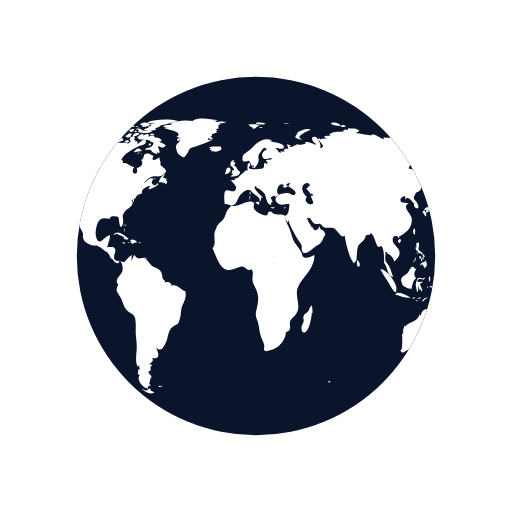
t = 0.00 s
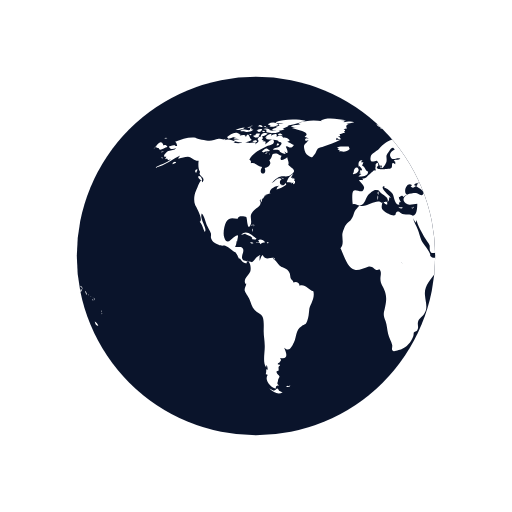
t = 0.50 s
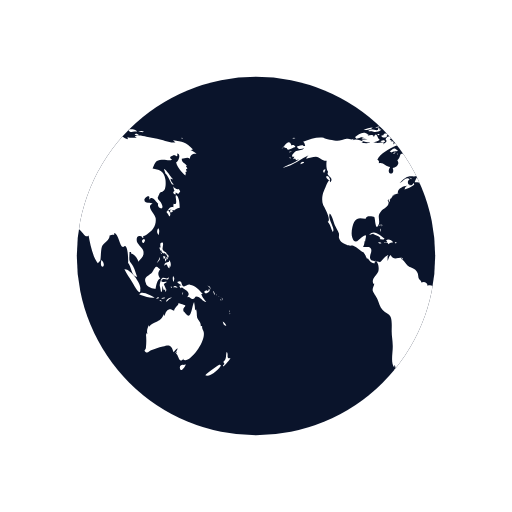
t = 1.00 s
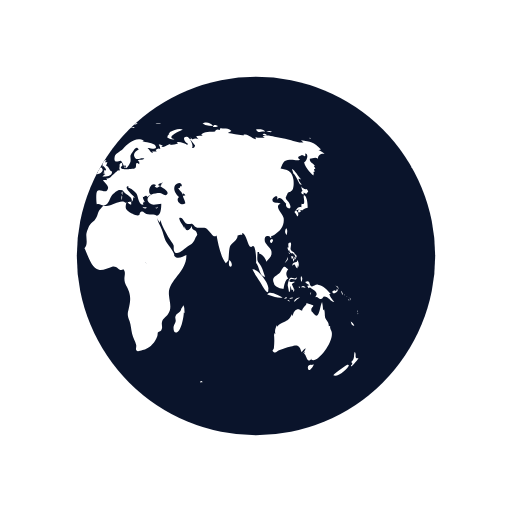
t = 1.50 s

The animated SVG that drew these frames (rendered in a browser with its animation timeline set to each time). Animation: 2 SMIL elements (animateTransform=2); one cycle of 2.00 s, repeats indefinitely.

<?xml version="1.0" encoding="utf-8"?>
<svg xmlns="http://www.w3.org/2000/svg" xmlns:xlink="http://www.w3.org/1999/xlink" style="margin: auto; background: none; display: block; shape-rendering: auto;" width="160px" height="160px" viewBox="0 0 100 100" preserveAspectRatio="xMidYMid">
<defs> <clipPath id="ldio-9wy6vwmk7jt-cp"> <circle cx="50" cy="50" r="35"></circle> </clipPath> </defs>
<circle cx="50" cy="50" r="35" fill="#0a142b"></circle>
<g clip-path="url(#ldio-9wy6vwmk7jt-cp)">
  <path transform="translate(-32.0059 0)" fill="#ffffff" d="M64.4,74.4c0.3,0.3,0.2,0.3-0.3,0.3C64.1,74.3,64.2,74.5,64.4,74.4z M31.4,75.4c-0.2,0.1-0.3-0.2-0.5,0.1c0.3,0.2,0.6,0.1,0.8-0.1C31.6,75.2,31.6,75.4,31.4,75.4z M84.9,36.9c-0.3,0.2-0.8-0.1-1.1-0.5 c0.1,0.2,0.1,0.6,0.3,0.9c-0.5,0.2-0.2,0.6,0.2,0.7c0-0.1,0-0.3,0-0.4c0.2,0.1,0.4,0.2,0.5,0.3c0.2-0.2,0.2-0.3,0.4-0.5 C85.1,37.2,85,37,84.9,36.9z M85.1,40.6c0-0.6-0.1-2.1-0.6-2.4c-0.6-0.4,0.5,2.1-0.6,1.6c0,0.2-0.1,0.5,0,0.7 c-0.8-0.3-0.9,0.5-1.4,0.9c0.3,0.3,0.4,0.6,0.6,0.9c0.3-0.4,0.2-0.9-0.3-1.2c0.2,0,0.4-0.2,0.6-0.2c0.2,0,0.6,0.2,0.6,0.2 C84.2,41,84.5,40.7,85.1,40.6z M83.7,41c-0.4-0.1-0.7,0.2-0.3,0.6c0.2-0.4,0-0.1,0.3-0.2C83.8,41.2,83.6,41.1,83.7,41z M93.5,62.8 c0.1,0.5,0.3,0.9,0.7,0.8C94.1,63.3,93.8,63,93.5,62.8z M93,71.2c-0.1-0.1-2.5,1.6-2.9,2.1c0.8,0.5,2.9-1.2,3.1-2.1 C93,71.5,92.9,71.2,93,71.2z M95,69.9c-0.4,0.2-0.6,0-0.5-0.4c0,0.1-0.1,0.2-0.1,0.3c0.1-0.5,0.1-0.8-0.1-1.1 c-0.3,0.7,0.1,1.4-0.7,2c0.3,0.3,0.3,0.4-0.1,0.7c0.1,0,0.1,0.1,0.1,0.2C93.9,71.3,95,70.2,95,69.9z M82,50.6 c0.2-0.2,0.3-0.2,0.3-0.5c-0.1,0-0.3-0.1-0.4-0.1C81.9,50.2,81.9,50.4,82,50.6z M82.4,50.6c-0.3-0.4-0.2,0.1-0.1,0.5 c0.2-0.3,0.3-0.5,0.2-0.9C82.5,50.4,82.4,50.5,82.4,50.6z M82.8,49.7c-0.1,0-0.2,0-0.3,0c0,0.1,0.2,0.4,0.2,0.5c-0.1,0-0.1,0-0.2,0 c0.1,0.2,0.1,0.3,0.2,0.5c0.1-0.2,0.1-0.2,0-0.5c0.1,0,0.2,0.1,0.2,0.1C83,50.1,82.9,49.9,82.8,49.7z M81,51 c0.2-0.3,0.3-0.4,0.2-0.8c-0.1,0.5-0.4,0.8-0.6,1.2C80.8,51.3,80.9,51.1,81,51z M81.2,48.6c0.1,0.2,0.1,0.5,0.3,0.3 c0,0.4,0.3,0.6,0.6,0.6c0,0,0-0.1,0.1-0.1c0.1,0.2,0.2,0.3,0.4,0.4c0-0.7-0.6-0.5-0.8-1c-0.2-0.4,0.2-0.9,0-1.4 c-0.5-0.1-0.6,0.3-0.4,1c0,0-0.1-0.1-0.1-0.1C81.1,48.3,81.1,48.4,81.2,48.6z M83.3,52.2c0.1-0.5,0.1-1.1-0.3-1.4c0,0.1,0,0.2,0,0.3 c-0.4,0.2-0.9,0.1-0.9,0.8c0.7-0.7,0.4,0.2,1,0.5c0-0.2,0.1-0.5,0.1-0.7C83.2,52,83.3,52.1,83.3,52.2z M81.5,49.6 c0.1-0.1,0.3-0.1-0.2-0.3C81.4,49.4,81.5,49.5,81.5,49.6z M91.8,57.4c0.1,0.1,0,0.2,0.2,0.1c-0.1-0.2-0.2-0.5-0.3-0.7 C91.6,57,91.7,57.1,91.8,57.4z M90.2,57.3c0.4-0.1,1.1-0.5,0.6-0.9c-0.1,0.4-0.2,0.6-0.4,0.3c-0.1,0-0.5,0.2-0.5,0.3 C89.9,57.2,90,57.2,90.2,57.3z M90.9,56.1c0.1,0.2,0.2,0.3,0.2,0.5c0.1-0.5-0.2-0.8-0.6-0.8C90.7,55.9,90.8,56,90.9,56.1z M90.3,59 c-0.2-0.4-0.7-0.7-1-1.6c0.1,0,0.2,0,0.3,0c-0.7-0.7-1.4-1.7-2.5-1.8c-0.5-0.1-1,0.5-1.3,0.3c-0.5-0.2-0.1-1.4-1.2-0.8 c0.3,0.4,0.6,0.5,0.9,0.6c-0.2,0-0.3,0.1-0.5,0.1c0.1,0.2,0.2,0.4,0.3,0.5c0.1,0,0.2-0.2,0.2-0.2c0.6,0.5,2,1,1,2 c0.6-0.3,0.7,0.4,1.2,0.3c0.4-0.1,0.4-0.5,0.6-0.5C89.2,57.9,89.5,58.9,90.3,59z M93.2,58.5c-0.1,0.1-0.2-0.2-0.2,0.1 C93.3,58.8,93.2,58.6,93.2,58.5z M92.4,57.7c0,0-0.1-0.2-0.2-0.3C92.2,57.6,92.3,57.6,92.4,57.7z M92.9,58c0.1,0.1,0.1,0.1,0.2,0.2 c-0.2-0.2-0.3-0.3-0.5-0.4C92.7,57.8,92.8,57.9,92.9,58z M93.5,59.1C93.6,58.9,93.6,58.8,93.5,59.1z M93.5,58.7c0-0.2,0-0.4-0.2-0.6 C93.3,58.3,93.4,58.5,93.5,58.7z M81,45.9c0.1-0.5,0.2-1-0.1-1.3C80.6,45,80.6,45.5,81,45.9z M94.8,61c0,0,0.1-0.2,0-0.4 C94.7,60.8,94.8,61.1,94.8,61z M94.8,61.2c0.1,0.1,0,0.3,0.2,0.1C94.9,61.1,94.8,61.2,94.8,61.2z M29.5,76.3 c-0.4-0.8-0.5-0.2-0.7-0.2c0.2,0-0.3,0.2-0.3,0.2c-0.2,0-0.6-0.3-0.9-0.4c0.9,0.9,1.9,1.2,2.6,0.7C30,76.6,29.8,76.4,29.5,76.3z M89.6,64.4c0-0.2-0.2-0.3-0.1-0.7c-0.2,0-0.1-0.1-0.3,0c0.1-0.8-0.5-1.1-0.7-1.7c-0.1-0.5,0-1-0.2-1.6c-0.1,0.1-0.1,0.1-0.2,0.2 c0-0.5-0.1-1.1-0.2-1.6c-0.5,0.9-0.5,3.8-1.7,2.2c-0.3-0.5-0.4-0.2-0.4-0.8c0-0.3,0.4-0.5,0.4-0.7c0-0.1-1.1-0.4-1.4-0.5 c0.3,0.3-0.7,0.7-0.8,1.5c-0.5-0.2-0.7-0.4-1.1-0.2c-0.4,0.1-0.7,0.9-0.7,1.1c0,0-0.1,0.1-0.1,0.1c0-0.1,0-0.2-0.1-0.3 c-0.4,0.8-0.6,1.1-1.3,1.4c-0.6,0.3-1.1,0.4-1.6,1c0-0.1,0-0.2,0-0.3c-0.3,0.6-0.5,1.1-0.3,1.8c-0.1-0.1-0.1-0.2-0.2-0.3 c0,0.1,0,0.3,0,0.4c0-0.1-0.1-0.1-0.1-0.2c0.1,1,0.1,1.7,0,2.7c0,0.4-0.6,0.5,0,0.9c0.4,0.2,0.7-0.3,1-0.4c0.8-0.2,1.4-0.5,2.3-0.7 c1.4-0.5,1.7-0.2,2.1,1.1c0.2-0.3,0.5-0.6,0.8-0.8c-0.1,0.4-0.3,0.7-0.6,1c0.2-0.1,0.3-0.2,0.5-0.4c-0.1,0.2-0.1,0.3-0.2,0.5 c0.5,0.2,0.5,2.1,1.5,0.9c0,0.1-0.1,0.1-0.1,0.2C86.9,71.3,90.8,66.1,89.6,64.4z M85.9,71.3c-0.4-0.2-1,0.2-0.7,0.8 c0.2,0.6,0.9-0.4,1.1-0.9C86.2,71.2,86.1,71.2,85.9,71.3z M24.6,44.3c0-0.2,0.2-0.3-0.1-0.5C24.5,44,24.6,44.2,24.6,44.3z M24.2,44.9c0.1,0.1,0.1,0.2,0.1,0.4c0.1-0.2,0.1-0.3,0-0.6C24.1,44.6,24.3,44.8,24.2,44.9z M24.4,43.9c-0.2,0-0.3-0.1-0.3,0.2 C24.3,44.1,24.4,43.9,24.4,43.9z M36.2,56.9c-1-0.3-1.6-1.5-2.7-1.1c0-0.7-0.8-0.9-1.2-0.6c0-0.4-0.4-0.5-0.5-0.8 c-0.1-0.1-0.1-0.7-0.2-1c-0.3-0.7-0.6-0.8-1.2-1.1c-0.6-0.3-0.6-0.2-1.1-0.8c-0.3-0.4-0.6-0.7-1-1c0.1,0,0.2-0.1,0.3-0.1 c-0.9-0.2-1.7,0.6-2.3-0.6c-0.4,0.3-0.4,0.8-0.6,1.2c0-0.3,0-0.7,0-0.9c0.4-0.6-0.1-0.2-0.5,0.1c-0.3,0.2-0.7,0.9-1,1 c0,0-1.6-0.3-1.6-0.3c-0.8-0.7,0.1-1.4-0.1-2.2c-0.2-0.8-1.1-0.3-1.6-0.5c0.2-0.3,0.3-0.7,0.3-1.1c0.1,0,0.1,0,0.1,0.1 c0.2-1.2,0.5-1.7-0.7-0.8c-0.6,0.5-1.3,1.5-1.8,0c-0.3-0.8,0-2.4,0.4-3.1c0.7-1.1,1.6-0.5,2.3-0.6c-0.1-0.7,1.4-0.4,1.6-0.3 c0.2,0.3,0.2,2.8,0.8,1.6c0.5-1-0.4-1.7,0.5-2.7c0.6-0.7,2-1.1,1.3-2.2c0.1,0,0.1,0,0.2,0.1c0-0.2,0-0.3,0.1-0.4 c0,0.4,0,0.4-0.1,0.8c0.3-0.4,0.3-0.4,0.3-0.9c0.1,0.1,0.1,0.1,0.1,0.2c0.2-0.3,0.4-0.5,0.4-0.7c0,0,0.4-0.1,0.6-0.1 c-0.1,0-0.3,0-0.5,0c0.4-0.2,0.8-0.2,1.1-0.4c-0.1,0,0,0-0.2,0c-0.1-0.9,1.4-1.5,1.9-1.4c-0.5,0.2-0.4,0.3-0.6,0.7 c0.5-0.1,1.4-0.5,1.9-0.9c0-0.1-0.1-0.3-0.1-0.4c-0.6,1.2-1.7-0.1-0.8-0.7c-0.7-0.6-1.3,0.5-2,0.8c0.5-0.5,1.1-1.2,1.7-1.3 c0.8-0.2,1.5,0.2,2.2-0.4c1.2-0.9,0.1-1.1-0.6-1.9c0.2-0.5-0.1-0.9-0.2-1.5c-0.5,0.5-1.8,1-1.1-0.3c-0.5,0-0.6-0.4-1.2-0.4 c-1,0-0.4,0.7-1.2,1.3c0.6,0.8-0.3,1.4-0.9,1.5c0.6,1.6-1.5,1.4-0.5-0.2c-0.8,0-1.4-1-2.2-0.7c0-0.6,0.1-0.4-0.3-0.7 c0.5-1.3,2.5-2.2,3.5-2.7c0.3-0.1,1.4-0.2,1.3-0.9c-0.2-1-1.3,0.4-1.7,0.6c0.1-0.2,0-0.2,0.1-0.5c-0.2,0-0.2-0.2-0.6,0 c0.1-0.1,0.1-0.2,0.2-0.3c-0.1,0-0.2,0-0.4-0.1c0.7-0.6-0.4-1-0.8-0.1c0.5,0.5-0.1,0.7-0.5,1c0.1-0.1,0.1-0.2,0.2-0.3 c-0.5-0.2-1,0.1-1.6,0c-0.4-0.1-0.7-0.4-1.2-0.1c0,0,0.1,0.1,0.1,0.1c-0.4,0.1-1.1,0.1-1.7,0c0.1-0.1,0.3-0.1,0.4-0.2 c-0.6-0.3-1.5-0.7-2.1-0.3c0.1-0.1,0.1-0.2,0.2-0.3c-0.4,0.3-0.9,0-1.4,0c-0.6,0.1-1.2,0.4-1.8,0.4c-0.6,0-2.5-0.4-2.7-0.6 c-1.3-0.2-2.7,0.3-4,0.8c0.3,0.2,0.3,0.4,0.4,0.8c-0.2,0-0.3,0-0.5,0c0.1-0.1,0.1-0.1,0.2-0.2c-0.4,0-0.9,0.2-1.3,0.3 c0.2,0.7,0.9,0.5,1.4,0.3c-0.3,0.5-0.9,0.4-1.5,0.6c-0.5,0.2-1.4,1.3-0.4,1.1c-0.1,0.1-0.1,0.3-0.3,0.5c0.2-0.1,0.3-0.1,0.5-0.1 c0,0.1,0,0.1-0.1,0.2c0.1,0,0.1-0.1,0.2-0.1c0,0.1,0,0.1,0,0.2c0.2-0.1,0.4-0.1,0.6-0.2c-1,0.9-2.2,1-3.2,1.7 c2.1-0.4,3.5-1.8,5.4-2.6c-0.3,0.1-0.7,0.4-0.8,0.8c0.8-0.2,1.2-0.4,1.9-0.4c0.8,0.1,1.3,0.9,2.1,0.8c-0.1,0.6-0.1,1.8,0.3,2.2 c-0.6,0.8,1.3,1,0.4,2c-0.2-1.2-0.9,1-1.2,1.6c-0.4,0.8-0.5,2-0.2,2.8c0.2,0.4,1.7,3,0.9,3.3c0.6,0.7,0.6,1.2,1,2 c0.6-0.7-1.1-2.5-0.6-3.6c0.4,0.2,0.8,1.8,1,2.3c0.2,0.4,0.6,1.1,0.8,1.6c0.1,0.7-0.2,0.6,0.2,1.3c0.2,0.4,0.9,0.7,1.3,0.9 c0.5,0.3,1,0.1,1.3,0.2c0.8,0.3,1.4,1.1,2.1,1.3c0,0-0.1,0-0.1,0c0.4,0.5,0.5,0.9,0.7,1.3c0.1-0.1,0.1-0.1,0.1-0.2 c0.4,0.6,0.9,1.2,1.4,1c-0.1-0.8,0.3-0.4,0.5-0.1c0.3,0.5,0.3,1.3,0.2,1.7c-0.2,0.7-1.6,1.6-0.9,2.5c0-0.1,0.1-0.1,0.1-0.2 c0,0.6-0.4,0.8-0.3,1.5c0.1,0.3,0.7,1.2,0.9,1.6c0.3,0.7,0.5,1.6,1,2.1c0.5,0.6,1.3,0.7,1.6,1.4c0.3,0.7,0.2,2,0.2,2.8 c0,1,0.2,1.8,0.2,2.7c0.1,1.2-0.5,3.5,0.3,4.4c0-0.2,0-0.3,0-0.5c0.3,0.3,0.2,0.4,0.3,0.9c-0.1,0-0.2-0.1-0.3-0.1c0,0.5,0,0.6-0.1,1 c0.1,0,0.3,0.1,0.4,0.1c-0.8,1.1,0.7,2.6,1.6,2.7c-0.1-0.5,0.1-0.6,0.6-0.6c-0.6-0.4-0.2-0.6-0.2-1c0-0.2,0.3-0.7,0.3-0.7 c0-0.2-0.3-0.5-0.3-0.4c0-0.1-0.3-0.3-0.3-0.6c0-0.2,0.4-0.2,0.4-0.2c0.1-0.5-0.2-0.7,0.3-1c0-0.1-0.1-0.1-0.1-0.2 c-0.8,0,0-0.5,0-0.4c0.1-0.3,0.5-0.3,0.1-0.9c1.8,0.4,1.2-1.1,0.8-2c1,0.9,1.4,0,1.9-1c0.6-1.3,0.3-2.4,1.5-3.2 c0.7-0.5,0.7-0.1,1.1-1c0.3-0.8,0.3-1.4,0.4-2.2C35.4,59.7,36.6,58.3,36.2,56.9z M24.2,26.2c-0.2,0-0.3-0.1-0.5,0 C23.9,26.6,23.9,26.3,24.2,26.2z M22.4,25.3c-0.2,0.1-0.4,0.2-0.5,0.3c0.4,0.1,0.8,0,1.2,0c-0.2,0-0.4,0.2-0.6,0.2 c0.5,0,1.7,0,2-0.5c-0.2,0-0.3,0-0.4,0c0-0.1,0-0.2,0.1-0.3c-0.4,0.1-0.3-0.1-0.4,0.4C23.3,25.5,22.8,25.2,22.4,25.3z M24.2,27.3 c-0.5-0.1-0.6-1.9-1.2-0.5c0-0.6-0.7-0.4-1.2-0.3c0.1-0.1,0.1-0.1,0.2-0.2c-0.5-0.1-1.1,0.2-1.5,0.5c0.2,0,0.4,0.1,0.7,0.1 c-0.2,0-0.4,0.1-0.6,0.1c0.3,0.2,0.8,0.1,1.2,0.2c-0.4,0-0.8,0.1-1.2,0.1C21.2,28.1,23.6,27.9,24.2,27.3z M24,24.9 c0-0.3-0.3-0.1-0.7,0C23.6,25,23.8,24.9,24,24.9z M21.6,25.4c0.4-0.1,0.9-0.1,1.2-0.5c-0.6,0-1.2,0.2-1.8,0.5 C21.2,25.4,21.4,25.4,21.6,25.4z M32.4,34.8c-0.1,0-0.2,0.2-0.3,0c0,0,0.1-0.1,0.1-0.1c-0.1,0-0.3,0-0.4,0c0.2-0.2,0.3-0.5,0.5-0.7 c-0.6,0.1-1.2,1.1-1.3,1.6c0.3,0,0.7,0,1,0.1c-0.1,0.1-0.1,0.1-0.2,0.2c0.1-0.1,0.4-0.2,0.5-0.3c0,0.1,0,0.2-0.1,0.4 c0.4,0,0.5-0.3,0.4-0.7c-0.1,0-0.1,0-0.2,0.1c0-0.1,0.1-0.2,0.1-0.3C32.6,34.9,32.5,34.9,32.4,34.8z M14,35c0.7,0.6,0.5-0.1,0.2-0.5 C13.7,34.1,13.5,34.6,14,35z M19.6,27.1c0.8-0.1,1.5-0.7,2.3-0.8c-0.9-0.9-1.9,0-2.6,0.5C19.5,26.8,19.5,27,19.6,27.1z M27.7,29.4 c-0.8-0.6-0.7-0.5-1.6,0.2c0.1,0,0.4,0.2,0.3,0.2C27,29.4,27.6,29.7,27.7,29.4z M13.3,33.1c-0.2,0.2-0.3,0.4,0,0.7 c0.1-0.2,0.2-0.5,0.3-0.7C13.4,33.1,13.4,33.1,13.3,33.1z M27.5,30.1c0.1,0,0.1,0.3,0.2-0.1C27.6,30,27.6,30.1,27.5,30.1z M29.8,36 c-0.1,0,0-0.3-0.2-0.1c0.3,0.2,0.2,0.2,0.6,0.1C30.1,36.1,29.9,36.1,29.8,36z M26.7,30c0.2,0,0.3,0.1,0.6-0.2 C27,29.8,26.9,29.9,26.7,30z M30.5,35c-0.2-0.2-0.3-0.3-0.6-0.3C30.1,34.9,30.3,34.9,30.5,35z M27,25.3c0,0.2,0.1,0.2,0,0.5 c0.7,0.2,2.2,0.4,2.7-0.2c-0.7-0.3-1.4,0.1-2.1-0.2c0,0,0.1-0.1,0.1-0.1c-0.4-0.2-0.8-0.3-1.3-0.1C26.7,25.3,26.8,25.3,27,25.3z M26.8,24.9c0.2,0,0.3,0,0.5,0C27.2,24.8,26.9,24.9,26.8,24.9z M27.5,24.4c0.1,0,0.2,0,0.4,0c-0.1,0.1-0.2,0.1-0.3,0.2 c0.6,0.4,1.2,0,1.8-0.2c-0.5-0.6-1.3-0.6-2-0.2C27.3,24.4,27.4,24.2,27.5,24.4z M26.3,25.8c0.2,0,0.3,0.1,0.5-0.1 C26.6,25.6,26.1,25.4,26.3,25.8z M27,24.8c-0.1-0.2-0.1-0.3-0.5,0C26.8,24.9,26.8,24.7,27,24.8z M29.7,26.4c0.1,0,0.3,0,0.5,0 c-0.2-0.3-0.6-0.4-0.9-0.2C29.4,26.5,29.4,26.4,29.7,26.4z M26.9,26c-0.5-0.1-0.9,0.1-1,0.7c0.5-0.1,1-0.3,1.4-0.6 C27.1,26.1,27,26,26.9,26z M31.5,27.3c-0.4-0.3-0.7-0.5-1.2-0.4c-0.2-0.6-0.9-0.4-1.3-0.2c0.3-0.8-0.6-0.5-1-0.2 c0-0.1,0-0.1-0.1-0.2c0.1-0.1,0.2-0.1,0.3-0.2c-0.6,0-1.1,0.2-1.4,0.8c0.1,0,0.2,0,0.3,0C27.1,27,27,27,26.9,27.1 c0.6,0.3,2.7,0.1,2.5,0.6c0.8,0.1,0.7,0.4,0.2,0.9c-0.3,0.3-0.9,0.1-1.3,0.6c0.5,0.2,0.9-0.2,1.4,0.3c0,0-0.1,0.1-0.1,0.1 c0.4,0.3,0.8,0.5,1.2,0.5c-0.1-0.2-0.2-0.5-0.4-0.7c1.4,1.5,0.5-0.9,0.4-0.7c0.3-0.6,0.9,0.8,1.6-0.4c-0.5-0.1-0.8-0.5-1.3-0.6 c0.2-0.1,0.3-0.1,0.5-0.2C31.6,27.5,31.5,27.4,31.5,27.3z M25.7,24.7c0.2,0.1,0.4,0.1,0.6,0.1c-0.1-0.4-0.5-0.5-0.9-0.3 c0.1,0,0.1,0,0.2,0.1c-0.1,0-0.2,0.1-0.3,0.1C25.4,24.7,25.5,24.7,25.7,24.7z M29,24c0.5,0.1,0.9,0.1,1.4,0.1 c-0.3,0.1-0.7,0.1-1,0.1c0.1,0.2,0,0.1,0.2,0.3c-0.2,0.1-0.5,0.2-0.8,0.3c0.2,0.1,0.3,0.2,0.4,0.3c-0.4-0.2-0.8,0-1.1,0.3 c0.7,0.1,1.9,0.3,2.5-0.2c-0.1,0-0.2,0-0.4,0c0.4-0.3,1-0.4,1.2-0.7c-0.1,0-0.2,0-0.3,0c0.9,0,1.8-0.4,2.7-0.6c-0.1,0-0.3,0-0.4,0 c0.4-0.1,0.9-0.1,1.3-0.3c-1.6-0.4-4.4-0.4-5.9,0.3C28.9,23.8,28.9,23.9,29,24z M29.5,28.2c-0.2-0.3-0.3-0.3-0.5,0.2 C29.3,28.4,29.4,28.3,29.5,28.2z M24.4,24.6c-0.2,0-0.4-0.1-0.6,0.1C24,24.7,24.2,24.6,24.4,24.6z M25,27.4c-0.2,0-0.4,0-0.7,0.2 c0.3,0.2,0.6,0.2,0.9,0.1C25.2,27.4,25.1,27.5,25,27.4z M24.4,26.5c0.4,0.5,0.9,0.5,1.3,0c-0.1,0-0.2-0.1-0.2-0.1 c0.2-0.1,0.2-0.1,0.3-0.3c-0.4,0-0.9-0.1-0.9,0.3C24.7,26.4,24.6,26.5,24.4,26.5z M25.3,25.7c0.4,0.2,0.9-0.1,0.9-0.5 c-0.4,0-0.8,0-1.1,0.4C25.5,25.4,25.3,25.7,25.3,25.7z M78.1,46.7c-0.7,0.3-0.2,0.9,0,0.7C78.4,47,78.4,46.8,78.1,46.7z M24.7,46.8 c0.2,0,0.3,0,0.4-0.2c-0.8-0.5-2-1.9-3-0.7c0.3-0.1,0.6-0.2,0.9-0.3c0,0-0.1,0.1-0.1,0.1c0.6,0.3,1,0.3,1.4,0.8 c-0.1,0.1-0.1,0.2-0.2,0.2C24.3,46.7,24.5,46.8,24.7,46.8z M55.7,40.5c-0.1,0.1-0.2,0.1-0.4,0.1c0.4,0.2,0.3,0.1,0.6-0.2 C55.9,40.4,55.8,40.4,55.7,40.5z M49.5,32.8c0.1-0.4,0.2-0.6-0.3-0.4C49.2,32.7,49.3,32.7,49.5,32.8z M48.9,38.1 c0-0.3,0.1-0.4,0-0.7C48.6,37.7,48.8,37.8,48.9,38.1z M45.1,32.6c0.1-0.1,0.1-0.3,0.2-0.1c0,0.1,0.4,0.4,0.4,0.6 c0,0.4-0.6-0.1-0.3,0.6c-0.1,0-0.2,0.1-0.3,0.1c0.1,0,0.3,0.2,0.5,0.2c-0.2,0.1-0.4,0.3-0.6,0.5c0.7,0,1.9,0,1.9-1 c-0.6-0.2-0.6-1-1.2-1.2c0.2-0.2,0.2-0.5,0.3-0.6c-0.2,0-0.3,0-0.5,0c0.1-0.1,0.2-0.3,0.3-0.4C45,31.2,44.9,32,45.1,32.6z M53.3,40.5c-0.2,0-0.2,0.1-0.4-0.1c0,0.1,0,0.1,0,0.2c0.3,0.1,0.5,0.2,0.8,0C53.5,40.5,53.5,40.5,53.3,40.5z M41.5,27.3 c-0.3,0-0.6,0-0.9,0c0-0.1,0.2-0.4,0.2-0.4c0.3,0.3,0.4,0.3,0.8,0.3c-0.2-0.3-0.2-0.4-0.6-0.6c0.1,0,0.3,0,0.5,0 c-0.1-0.1,0-0.2-0.2-0.4c0.3,0,0.5-0.1,0.7-0.2C42,26,42,26,41.9,26c0.2,0,0.3,0,0.5,0c-0.1-0.1-0.2-0.2-0.2-0.3 c0.3-0.2,0.3-0.2-0.1-0.5c0.2,0,0.5-0.1,0.7-0.1c-0.3-0.4-0.2-0.7,0.3-0.9c-0.2,0-0.3,0-0.5,0c0.5,0,1-0.2,1.6-0.3 c-0.6-0.3-1.5-0.1-2.1,0c0.1-0.1,0.2-0.1,0.2-0.2c-0.6-0.1-1.3-0.1-1.9-0.1c0.7,0,1.5,0.1,2.2-0.1c-1.4-0.2-3.8-0.7-5,0.1 c0.1,0,0.3,0.1,0.4,0.1c-1.6-0.3-3.3-0.2-4.8,0.4c0.2,0,0.3,0.1,0.5,0.1c-0.6,0.3-1.4,0.1-1.9,0.5c0.4,0.1,0.8,0.2,1.2,0.2 c-0.3,0-0.7,0-1,0.1c0.2,0.2,4.1,0.7,2.5,1.7c0.3,0.1,0.5,0.2,0.8,0.4c-0.9-0.5-1,0.9,0,0.2c-0.6,1-1.2,0.7-0.8,2.1 c0.2,0.7,0.5,0.9,0.9,1.1c0.7,0.4,0.6,0.2,1.1-0.4c0.1-0.1,0.4-0.9,0.6-1.1c0.4-0.3,0.8-0.2,1.1-0.4C39.3,28.2,40.4,27.9,41.5,27.3z M25.3,47.4c0.3,0.1,0.4-0.1,0.6,0.3c0.2-0.4,0.6-0.3,0.9-0.4c-0.3-0.4-0.9-0.7-1.4-0.4c0.2,0.2,0.1,0.2,0.3,0.4 c-0.2,0-0.3,0.1-0.6,0C25,47.6,25.1,47.4,25.3,47.4z M80.8,58.3c0.1,0,0.2-0.1,0.3-0.1C81,58,80.7,58,80.5,58.4 C80.6,58.4,80.7,58.3,80.8,58.3z M82.5,56.6c-0.2-0.4-0.3-0.7-0.5-1.1c0.2-0.1,0.3-0.3,0.5-0.3c0-0.1,0-0.1,0-0.2 c-0.4,0.2-1.4,0.1-0.8-0.4c0.5-0.4,1.2,0.5,1.3-0.5c-0.4,0.6-0.9,0-1.3,0.2c-0.3,0.2-0.5,1.1-0.5,1.5c0,0,0.3,1.2,0.2,1.2 c0.4,0.2,0.2-0.9,0.4-1.2c0,0.4,0.1,0.6,0.2,0.9c0.1-0.1,0.2-0.1,0.3-0.2c-0.1,0.3,0,0.3,0,0.5C82.5,56.9,82.4,56.8,82.5,56.6z M78.5,55.3c0.1,0.8,1.5,1.1,1.9,1.1c0.1-0.7,0.3-1.8,0.9-2c-0.6-0.8-0.4-1.3,0-1.8c-0.4-0.2-0.5-0.6-0.8-0.5 c-0.3,0.1-0.6,0.9-0.8,1.1C79.1,53.9,77.9,54,78.5,55.3z M85.8,57.1c-0.1,0.1-0.2,0-0.2,0.5C85.8,57.4,85.7,57.2,85.8,57.1z M83.6,56c-0.1,0-0.2,0-0.3,0C83.6,56.5,83.5,56.1,83.6,56z M81.6,58.9c-0.1-0.2-0.1-0.4-0.5-0.3C81.3,58.8,81.4,58.8,81.6,58.9z M82.3,58.2c-0.1-0.2-0.5-0.1-0.8,0.1C81.7,58.4,82,58.3,82.3,58.2z M78.7,58c0.5,0.1,1,0.2,1.5,0.1c-0.6-0.3-2.6-1.5-3-0.6 C77.7,57.7,78.2,57.8,78.7,58z M77.4,56.5c0.3-1-2-4.1-3.1-3.9c0.4,0.9,1,1.6,1.5,2.5C76,55.4,77.5,58.3,77.4,56.5z M84.2,56.1 c0.2,0.1,0.3,0,0.5,0.2c-0.2-0.5-0.6-0.6-0.9-0.2C84,56.1,84.1,56.1,84.2,56.1z M83.9,55.1c0.1-0.4,0.3-0.8-0.1-1.2 C83.7,54.3,83.7,54.7,83.9,55.1z M82.7,58.8c0.2-0.3,0.6-0.5,0.9-0.7c-0.5,0-1,0.2-1.2,0.8C82.5,58.9,82.6,58.9,82.7,58.8z M44.1,33.6c-0.1,0.1-0.1,0.3-0.2,0.4c0.4,0.1,1.4-0.5,1.1-1C44.7,32.3,44,33,44.1,33.6z M41.8,29.6c0.5,0.1,1.1-0.1,1.5-0.5 c0-0.1-0.2-0.4-0.2-0.5c-0.6,0.1-1.9-0.2-2.3,0.3c0.2,0,0.3,0.1,0.5,0.1c-0.1,0-0.2,0.1-0.4,0.2c0.2,0.1,0.3,0.1,0.5,0.2 c-0.1,0.1-0.2,0.1-0.2,0.2C41.4,29.5,41.6,29.5,41.8,29.6z M48.7,38.5C48.8,40.2,49,37.2,48.7,38.5z M50.5,39.4 c-0.2,0-0.4,0.1-0.6,0c0.1,0.3,0.4,0.5,0.7,0.6C50.7,39.5,50.6,39.5,50.5,39.4z M24.1,47.3c-0.1,0.1-0.2-0.1-0.2,0.1 c0.3,0.2,0.3,0.2,0.6,0.1C24.4,47.3,24.3,47.4,24.1,47.3z M70,51c-0.1-0.1-0.1-0.1-0.2-0.2C69.3,52.7,70.9,52.3,70,51z M61,60.2 c0-0.2-0.1-0.4-0.2-0.6c-0.1,0.3-0.3,0.5-0.4,0.7c-0.1,0.8-0.9,0.8-1.1,1.4c-0.2,0.4,0.1,0.7,0,1.1c-0.1,0.4-0.3,0.6-0.4,1 c-0.1,1.2,0.5,1.5,1.1,0.7c0.5-0.7,0.9-2.6,0.9-3.5c0,0.1,0.1,0.2,0.1,0.2C61.1,60.9,61,60.6,61,60.2z M74.3,48.1 c-0.9,0.8-1-2.4-2-2.6c0,0.2,0,0.2,0,0.4c-0.3-0.1-0.5,0-0.9,0.1c0.1,0.9-1.3,1.5-1.5,2.2c-0.2,0.6-0.2,2.1-0.3,2.7 c-0.1,0.1-0.3,0.4-0.5,0.5c-1-1.2-1.5-3.8-1.8-5.4c-0.6,0.6-1.1-0.6-1.6-1c-0.5-0.5-0.4-0.4-1.1-0.5c-0.5-0.1-0.9,0.1-1.3-0.1 c-0.4-0.2-0.5-0.6-0.8-0.7c-0.3-0.1-0.5,0.2-1,0c-0.7-0.3-0.8-1.5-1.5-1.1c0.1,0.9,0.8,1.3,1,2.1c0-0.2,0.1-0.4,0.1-0.5 c0.1,1.3,1,0.8,1.4-0.1c-0.1,0.9,0.5,0.7,0.8,1.1c0.4,0.8,0.2,0.6-0.1,1.2c-0.4,1-0.6,1.2-1.5,1.7c-0.6,0.4-2,1.9-2.6,1.1 c-0.3-0.4-0.1-0.9-0.2-1.3c-0.2-0.5-0.7-1-0.9-1.4c-0.4-0.8-1.8-3-1.6-3.7c0,0.3-0.2,0.5-0.2,0.7c-0.2-0.3-0.4-0.5-0.5-0.9 c0.1,0.8,0.6,1.5,0.9,2.2c0.3,0.7,0.4,1.4,0.7,2.1c0.3,0.7,2,2.5,1.7,3c0.5,0.9,1.8,0.2,2.4-0.1c0.1,3.4-3.7,4.9-3.4,7.8 c0.1,1.4,0.7,2.7-0.3,3.9c-0.7,0.8-1,0.7-1.1,1.7c0,0.5,0.2,0.8-0.1,1.3c-0.1,0.2-0.6,0.3-0.7,0.5c0,0.1,0,0.5-0.1,0.7 c-0.2,0.5-0.5,1.1-0.9,1.5c-0.5,0.6-0.9,0.8-1.4,1c-0.2,0.1-1.4,0.4-1.5,0.4c-0.6-0.2-0.2-0.7-0.3-1.2c-0.2-0.8-0.6-1.4-0.8-2.2 c-0.2-0.9-0.2-1.6-0.5-2.5c-0.3-0.8-0.5-1.3-0.2-2.2c0.3-1.4,0.5-2.2,0.1-3.5c-0.3-1-0.9-1.5-0.9-2.5c0-0.8,0.3-1.3-0.2-1.9 c-0.9,0.6-1.1-0.8-2.2-0.5c-0.7,0.2-1.9,0.8-2.6,0.6c-1.5-0.3-2.2-3.1-2.8-4.2c0.8-0.8,0.2-2.2,0.4-3c0.1-0.4,0.4-1.2,0.6-1.5 c0.4-0.6,0.9-0.7,1.2-1.3c0.5-0.8,0.3-1.3,1-2c0.8-0.9,0.3-0.3,1.4-0.5c0.9-0.1,2.7-1.4,3.4-0.6c0.1,0,0.2-0.1,0.2-0.1 c-0.2,0.8-0.3,1.2,0.3,1.7c0.5,0.4,1.7,1.1,2.2,0.8c0.1,0,0-0.6,0.5-0.7c0.2-0.1,0.7,0.4,0.9,0.5c0.5,0.2,1.7-0.1,1.9,0.3 c0.9,0.2,1-1.5,1-2.3c-0.6,0-1.4,0.3-1.9,0.1c-1.2-0.5-0.9-1.5,0-1.9c0.4-0.2,1.1-0.3,1.6-0.3c0.4,0,1,0.7,1.4,0.3 c0.6-0.6-0.9-1.3-1.3-1.6c0.3-0.4,0.2-0.2,0.2-0.5c0.1-0.1,0.2-0.1,0.4-0.2c-0.4-0.1-1.6,0.5-0.6,0.6c-0.4,0.4-0.8,0.5-1.1,0.1 c0.1-0.1,0.2-0.1,0.3-0.2c-1-0.9-1.9,1.4-1,1.8c-0.2,0.1-0.5,0.3-0.7,0.5c-0.2-0.4-0.3-0.3-0.7-0.2c0.1,0.1,0.1,0.1,0.2,0.2 c-0.3-0.1-0.2,0.1-0.4-0.1c0,0.5,0.2,0.7,0.4,1.1c-0.1,0-0.2-0.1-0.3-0.1c0.1,0.2,0.1,0.2-0.1,0.2c0,0.1,0.1,0.2,0.1,0.4 C52,40,52,38.4,51.7,37.9c-0.3-0.5-1.4-1.3-1.6-1.2c-0.1-0.2,0-0.2,0-0.3c-1.3,0,1.2,2,1.3,2.3c-0.7-0.5-0.1,0.3-0.7,0.8 c0.3-1-0.8-1.3-1.3-1.8c-0.6-0.6-0.2-0.5-0.9-0.6c-0.5-0.1-1.1,0.5-1.3,0.7c-0.8,0.6-0.7,1.7-1.5,2.2c-0.8,0.5-1.1-0.4-1.8-0.1 c-0.1-0.5-0.2-2.3,0.1-2.6c0.4-0.5,1.5,0.4,1.9-0.1c0.7-0.8-0.5-1.5-0.8-2c0.3,0,0.5-0.1,0.8,0c0-0.1-0.1-0.3-0.1-0.4 c0.5,0.3,0.9-0.3,1.2-0.6c0.3-0.3,0.8-0.7,1-0.9c0.1-0.2,0.3,0.2,0.4-0.1c0,0-0.1-0.3-0.1-0.4c0.2-0.4-0.2-0.8,0.5-1 c0,0.1,0.1,0.4,0.1,0.5c-1.1,0.9,1.1,0.8,1.5,0.7c0.6-0.1,0.7,0.1,1.1-0.3c0.2-0.2-0.2-1.4,0.7-0.6c0-0.2,0-0.3,0-0.5 c-0.2-0.1-0.1-0.1-0.3-0.3c0.5-0.2,0.9,0,1.3-0.3c-0.6-0.4-1.5,0.5-1.9-0.3c-0.4-0.7,0.2-1.2,0.8-1.5c-0.5-0.8-0.9,0.1-1.2,0.5 c-0.7,0.9-0.3,0.8-0.4,1.8c0,0.2-0.6,1.4-0.9,1.3c-0.4-0.1-0.7-1.2-1-1.4c-0.3-0.1-1.5,0.8-1.2-0.8c0.1-0.6,1.1-1,1.6-1.5 c1-1.1,2.6-2.5,4.1-1.6c-0.1,0-0.2,0.1-0.3,0.1c0.4,0.2,2.3,0.3,2.6,0.9c0.4,1-1.2,0.3-1.6,0.4c0.5,0.3,0.5,0.9,1.1,1 c-0.1-0.1-0.1-0.2-0.2-0.3c0.2,0,0.6,0,0.9,0c-0.1-0.1-0.1-0.2-0.2-0.3c0.3-0.3,0.6-0.4,0.9-0.2c0-0.3-0.1-0.6-0.3-0.9 c0.4,0,0.6,0.1,0.8,0.3c-0.1,0-0.2,0-0.3,0c0.4,0.6,1.1-0.3,1.9-0.4c-0.1,0.1-0.1,0.1-0.2,0.2c0.5,0,1.2-0.1,1.6-0.3 c-0.1-0.1-0.2-0.1-0.3-0.2c0.6-0.2,1.5,0.2,2.1,0.5c0-0.1,0.1-0.1,0.1-0.2c-0.7-0.3-1.2-1.5-0.2-1.4c0.5,0,1.4,1.7,1,2.2 c0.4,0,0.5-0.1,0.6-0.5c-0.4-0.4-0.6-0.8-1-1.2c0.1-0.1,0.2-0.1,0.3-0.2c-0.1-0.1-0.1-0.2-0.2-0.2c0.2,0.2,0.4,0.4,0.6,0.6 c-0.1-0.1-0.1-0.2-0.2-0.2c0.4-0.2,0.8-0.2,1.2,0c-0.3-0.2-0.3-0.4-0.5-0.6c0.4-0.1,0.9-0.1,1.3-0.1c-0.1-0.1-0.2-0.1-0.3-0.2 c0.6-0.7,1.8-0.5,2.7-0.6c0.1-0.4,0.5-0.5,0.9-0.3C68.1,25,68,25,67.9,25c0.7,0.2,1.8-0.1,2.3,0.6c-0.2,0.1-0.5,0.3-0.7,0.4 c1.1,0.1,2.1,0.5,3.2,0.4c-0.1-0.1-0.1-0.2-0.2-0.2c1.1,0,1.5,0.7,2.5,1c0-0.1-0.1-0.2-0.1-0.4c0.6,0.2,1.2,0.1,1.8,0.1 c-0.1-0.1-0.3-0.2-0.4-0.3c0.5-0.3,1.7-0.1,2.3,0.1c0.7,0.2,1.4,0.2,2.1,0.4c1.1,0.2,2.5,0.9,3.6,0.7c-0.2-0.1-0.3-0.2-0.5-0.4 c1.8,0.3,2.5,0.3,3.9,1.8c-0.2,0-0.2,0.1-0.5,0.1c0.4,0.2,0.9,0.4,1.2,0.8c-0.6-0.2-1.3,0.2-1.3,0.9c-0.5-0.4-1.1,0-1.6,0 c0,0.9,0.6,0.7,1,1.4c-0.1,0-0.1,0-0.2,0c0.1,0.2,0.2,0.3,0.3,0.5c-0.1,0.1-0.2,0.1-0.3,0.2c0.1,0.1,0.1,0.3,0.2,0.4 c-0.1,0-0.2,0.1-0.3,0.1c0.2,0.4,0,0.4,0,0.7c-0.7-0.7-1.6-1.6-1.8-2.6c0.5-0.2,1-1.7,0.2-1.7c0.2,1-0.4,0.2-0.7,0.3 c-0.4,0.2-1.1,0.3-0.3,0.9c-0.6,0.3-1.3-0.1-2,0c-1.2,0.1-1.2,0.4-1.8,1.7c1.2,0.2,2.2,0.4,2.5,2.1c0.1,0.6,0.1,1.6-0.2,2.1 c-0.4,0.5-0.6,0.3-0.9,0.6c0,0-0.4,0.9-0.4,0.9c0.1,0.5,0.3,0.4,0.6,0.9c1.1,1.9-0.9,1.2-0.5,0.3c-0.2-0.2-0.7-0.8-0.7-0.8 c-0.4-0.2-0.5-0.6-1.1,0c0.4-1.3-0.9-0.4-0.9,0c0,0.9,1.3,0.4,1.6,0.8c-1.4,0.4,0.5,2.1,0.6,2.8c0.2,1.5-0.7,2.5-1.6,3.1 c-0.3,0.2-0.4,0.3-0.8,0.4c-0.1,0,0.1,0.4-0.1,0.4c-0.1,0-0.2-0.3-0.2-0.3c-0.1,0-1-0.5-1,0.7c0,0.8,1.1,1.3,1.3,2.1 c0.2,1.1-0.4,1.4-1,2.1c0-0.5-0.9-1.6-1.4-1.6c0-0.1,0-0.2,0-0.3c-0.1,0-0.2,0-0.3,0c0,0.6-0.1,1.2,0,1.7c0.1,0.4,0.5,0.7,0.7,1.1 c0.4,0.8,0.5,1.3,0.8,2.1c-1.2-0.2-1.1-2-1.8-2.8c0,0.1,0,0.2,0,0.2C75.1,51,75,47.7,74.3,48.1z M53.6,51.4 c-0.1-0.1-0.1-0.1-0.2-0.2C53.5,51.3,53.5,51.4,53.6,51.4z M61.2,39.7c-0.1-0.7-0.4-0.9-0.5-1.5c0.3,0.1,0.3,0,0.5,0 c-0.2-0.4-0.5-0.6-0.5-0.1c-0.1-0.7-0.6-0.8-0.9-1.4c0.1,0,0.2,0,0.3,0c0.2-0.4-0.1-0.3,0.4-0.3c0.1-1-1-0.7-1.3-0.2 C58.7,37,59.4,38,60,38.5C59.1,39.1,60.4,40.4,61.2,39.7z M50.4,24.2c0.4,0.2,1,0.2,1.5-0.1c-0.6-0.2-1.4-0.2-2-0.1 C50.1,24.2,50.2,24.2,50.4,24.2z M51,25c0.1,0,0.3-0.1,0.4-0.1c-0.3-0.1-0.5-0.1-0.8-0.1c0.1,0.3,0.1-0.1,0,0.2 C50.8,24.9,50.9,24.9,51,25z M49.1,24.8c0.1,0,0.2,0.1,0.3,0.1c-0.1,0-0.1,0.1-0.2,0.1c0.7,0.5,0.8-0.4,1.5-0.5 c-0.9-0.3-1.4-0.2-2.2-0.2C48.7,24.5,48.9,24.7,49.1,24.8z M27.1,47.3c0.1,0.1,0,0.4,0.4,0.1C27.4,47.3,27.3,47.3,27.1,47.3z M55.6,24.1c0.3,0.1,0.6,0,0.9-0.1c-0.5,0-0.8,0-1.3,0C55.5,24,55.7,24.2,55.6,24.1z M57.7,26.9c0.4,0.2,0.9,0.4,1.4,0.3 c-2-0.4,1.3-1.7,1.6-1.9c-0.7-0.3-1.8,0.1-2.5,0.5c-0.1,0.2,0,0.1-0.3,0.4c0.1,0,0.1,0,0.2,0C57.7,26.4,57.7,26.6,57.7,26.9z M65.1,24.4c0.5,0.1,1,0.2,1.5,0.2c-0.4-0.6-1.5-0.9-2.1-0.4C64.7,24.1,64.8,24.3,65.1,24.4z M75.7,25.8c0.3-0.1,0.7-0.1,1.1-0.1 c-0.3-0.5-1.3-0.5-1.8-0.4C75.2,25.7,75.4,25.8,75.7,25.8z M67.6,24.6c-0.5-0.2-0.9-0.4-1,0.2C67,24.8,67.5,24.8,67.6,24.6z M76.6,26.1c-0.2,0.1-0.2,0-0.3,0.2c0.3,0.1,0.6,0.1,0.8,0.1C77,26.2,76.8,26.1,76.6,26.1z M5,29.1C5,29.1,5,29.1,5,29.1z M7.7,27 c-0.2-0.1-0.3-0.2-0.6,0.1C7.3,27.1,7.5,27,7.7,27z M82.3,33.9c0.6,0.5,0.9,1.6,1.4,2.3c0-0.1,0-0.2,0-0.3c0.1,0.1,0.2,0.2,0.3,0.2 c-0.3-0.4-0.7-0.7-0.7-1.2c0.2,0,0.3,0.1,0.5,0.1c-0.6-0.6-1.2-1.8-1.8-2C82.1,33.3,82.2,33.4,82.3,33.9z M5.5,28.8 c0,0,0.3,0.1,0.5,0.1c0.1,0.8,1.1-0.1,1.7-0.2c-0.2-0.5-0.7-0.4-1-0.2c0.1-0.1,0.2-0.1,0.2-0.2C6.4,27,5.6,28.5,5,29.1 C5.2,28.9,5.7,28.4,5.5,28.8z M77.6,25.8c0.2,0,0.3,0.1,0.5-0.1c-0.3-0.1-0.7-0.1-1.1-0.1C77.2,25.7,77.3,25.7,77.6,25.8z M85.8,27.1c-0.1-0.1-0.2-0.2-0.3-0.2c0,0-0.1,0.1-0.1,0.1C85.6,27.1,85.7,27,85.8,27.1z M28.5,50.6c0,0,0.1,0.3,0.2-0.2 C28.6,50.3,28.5,50.6,28.5,50.6z M7.1,29.7c-0.3-0.1-0.4-0.2-0.7,0C6.6,29.8,6.8,29.7,7.1,29.7z M9.2,31.6c-0.3,0.1-0.5,0.1-0.5,0.5 c0.2-0.1,0.5-0.2,0.7-0.3C9.3,31.5,9.3,31.7,9.2,31.6z M6.4,30.8c0.2,0,0.3,0.3,0.4,0C6.7,30.7,6.5,30.8,6.4,30.8z">
    <animateTransform attributeName="transform" type="translate" repeatCount="indefinite" dur="2s" keyTimes="0;1" values="-100 0;0 0"></animateTransform>
  </path>
  <path transform="translate(67.9941 0)" fill="#ffffff" d="M64.4,74.4c0.3,0.3,0.2,0.3-0.3,0.3C64.1,74.3,64.2,74.5,64.4,74.4z M31.4,75.4c-0.2,0.1-0.3-0.2-0.5,0.1c0.3,0.2,0.6,0.1,0.8-0.1C31.6,75.2,31.6,75.4,31.4,75.4z M84.9,36.9c-0.3,0.2-0.8-0.1-1.1-0.5 c0.1,0.2,0.1,0.6,0.3,0.9c-0.5,0.2-0.2,0.6,0.2,0.7c0-0.1,0-0.3,0-0.4c0.2,0.1,0.4,0.2,0.5,0.3c0.2-0.2,0.2-0.3,0.4-0.5 C85.1,37.2,85,37,84.9,36.9z M85.1,40.6c0-0.6-0.1-2.1-0.6-2.4c-0.6-0.4,0.5,2.1-0.6,1.6c0,0.2-0.1,0.5,0,0.7 c-0.8-0.3-0.9,0.5-1.4,0.9c0.3,0.3,0.4,0.6,0.6,0.9c0.3-0.4,0.2-0.9-0.3-1.2c0.2,0,0.4-0.2,0.6-0.2c0.2,0,0.6,0.2,0.6,0.2 C84.2,41,84.5,40.7,85.1,40.6z M83.7,41c-0.4-0.1-0.7,0.2-0.3,0.6c0.2-0.4,0-0.1,0.3-0.2C83.8,41.2,83.6,41.1,83.7,41z M93.5,62.8 c0.1,0.5,0.3,0.9,0.7,0.8C94.1,63.3,93.8,63,93.5,62.8z M93,71.2c-0.1-0.1-2.5,1.6-2.9,2.1c0.8,0.5,2.9-1.2,3.1-2.1 C93,71.5,92.9,71.2,93,71.2z M95,69.9c-0.4,0.2-0.6,0-0.5-0.4c0,0.1-0.1,0.2-0.1,0.3c0.1-0.5,0.1-0.8-0.1-1.1 c-0.3,0.7,0.1,1.4-0.7,2c0.3,0.3,0.3,0.4-0.1,0.7c0.1,0,0.1,0.1,0.1,0.2C93.9,71.3,95,70.2,95,69.9z M82,50.6 c0.2-0.2,0.3-0.2,0.3-0.5c-0.1,0-0.3-0.1-0.4-0.1C81.9,50.2,81.9,50.4,82,50.6z M82.4,50.6c-0.3-0.4-0.2,0.1-0.1,0.5 c0.2-0.3,0.3-0.5,0.2-0.9C82.5,50.4,82.4,50.5,82.4,50.6z M82.8,49.7c-0.1,0-0.2,0-0.3,0c0,0.1,0.2,0.4,0.2,0.5c-0.1,0-0.1,0-0.2,0 c0.1,0.2,0.1,0.3,0.2,0.5c0.1-0.2,0.1-0.2,0-0.5c0.1,0,0.2,0.1,0.2,0.1C83,50.1,82.9,49.9,82.8,49.7z M81,51 c0.2-0.3,0.3-0.4,0.2-0.8c-0.1,0.5-0.4,0.8-0.6,1.2C80.8,51.3,80.9,51.1,81,51z M81.2,48.6c0.1,0.2,0.1,0.5,0.3,0.3 c0,0.4,0.3,0.6,0.6,0.6c0,0,0-0.1,0.1-0.1c0.1,0.2,0.2,0.3,0.4,0.4c0-0.7-0.6-0.5-0.8-1c-0.2-0.4,0.2-0.9,0-1.4 c-0.5-0.1-0.6,0.3-0.4,1c0,0-0.1-0.1-0.1-0.1C81.1,48.3,81.1,48.4,81.2,48.6z M83.3,52.2c0.1-0.5,0.1-1.1-0.3-1.4c0,0.1,0,0.2,0,0.3 c-0.4,0.2-0.9,0.1-0.9,0.8c0.7-0.7,0.4,0.2,1,0.5c0-0.2,0.1-0.5,0.1-0.7C83.2,52,83.3,52.1,83.3,52.2z M81.5,49.6 c0.1-0.1,0.3-0.1-0.2-0.3C81.4,49.4,81.5,49.5,81.5,49.6z M91.8,57.4c0.1,0.1,0,0.2,0.2,0.1c-0.1-0.2-0.2-0.5-0.3-0.7 C91.6,57,91.7,57.1,91.8,57.4z M90.2,57.3c0.4-0.1,1.1-0.5,0.6-0.9c-0.1,0.4-0.2,0.6-0.4,0.3c-0.1,0-0.5,0.2-0.5,0.3 C89.9,57.2,90,57.2,90.2,57.3z M90.9,56.1c0.1,0.2,0.2,0.3,0.2,0.5c0.1-0.5-0.2-0.8-0.6-0.8C90.7,55.9,90.8,56,90.9,56.1z M90.3,59 c-0.2-0.4-0.7-0.7-1-1.6c0.1,0,0.2,0,0.3,0c-0.7-0.7-1.4-1.7-2.5-1.8c-0.5-0.1-1,0.5-1.3,0.3c-0.5-0.2-0.1-1.4-1.2-0.8 c0.3,0.4,0.6,0.5,0.9,0.6c-0.2,0-0.3,0.1-0.5,0.1c0.1,0.2,0.2,0.4,0.3,0.5c0.1,0,0.2-0.2,0.2-0.2c0.6,0.5,2,1,1,2 c0.6-0.3,0.7,0.4,1.2,0.3c0.4-0.1,0.4-0.5,0.6-0.5C89.2,57.9,89.5,58.9,90.3,59z M93.2,58.5c-0.1,0.1-0.2-0.2-0.2,0.1 C93.3,58.8,93.2,58.6,93.2,58.5z M92.4,57.7c0,0-0.1-0.2-0.2-0.3C92.2,57.6,92.3,57.6,92.4,57.7z M92.9,58c0.1,0.1,0.1,0.1,0.2,0.2 c-0.2-0.2-0.3-0.3-0.5-0.4C92.7,57.8,92.8,57.9,92.9,58z M93.5,59.1C93.6,58.9,93.6,58.8,93.5,59.1z M93.5,58.7c0-0.2,0-0.4-0.2-0.6 C93.3,58.3,93.4,58.5,93.5,58.7z M81,45.9c0.1-0.5,0.2-1-0.1-1.3C80.6,45,80.6,45.5,81,45.9z M94.8,61c0,0,0.1-0.2,0-0.4 C94.7,60.8,94.8,61.1,94.8,61z M94.8,61.2c0.1,0.1,0,0.3,0.2,0.1C94.9,61.1,94.8,61.2,94.8,61.2z M29.5,76.3 c-0.4-0.8-0.5-0.2-0.7-0.2c0.2,0-0.3,0.2-0.3,0.2c-0.2,0-0.6-0.3-0.9-0.4c0.9,0.9,1.9,1.2,2.6,0.7C30,76.6,29.8,76.4,29.5,76.3z M89.6,64.4c0-0.2-0.2-0.3-0.1-0.7c-0.2,0-0.1-0.1-0.3,0c0.1-0.8-0.5-1.1-0.7-1.7c-0.1-0.5,0-1-0.2-1.6c-0.1,0.1-0.1,0.1-0.2,0.2 c0-0.5-0.1-1.1-0.2-1.6c-0.5,0.9-0.5,3.8-1.7,2.2c-0.3-0.5-0.4-0.2-0.4-0.8c0-0.3,0.4-0.5,0.4-0.7c0-0.1-1.1-0.4-1.4-0.5 c0.3,0.3-0.7,0.7-0.8,1.5c-0.5-0.2-0.7-0.4-1.1-0.2c-0.4,0.1-0.7,0.9-0.7,1.1c0,0-0.1,0.1-0.1,0.1c0-0.1,0-0.2-0.1-0.3 c-0.4,0.8-0.6,1.1-1.3,1.4c-0.6,0.3-1.1,0.4-1.6,1c0-0.1,0-0.2,0-0.3c-0.3,0.6-0.5,1.1-0.3,1.8c-0.1-0.1-0.1-0.2-0.2-0.3 c0,0.1,0,0.3,0,0.4c0-0.1-0.1-0.1-0.1-0.2c0.1,1,0.1,1.7,0,2.7c0,0.4-0.6,0.5,0,0.9c0.4,0.2,0.7-0.3,1-0.4c0.8-0.2,1.4-0.5,2.3-0.7 c1.4-0.5,1.7-0.2,2.1,1.1c0.2-0.3,0.5-0.6,0.8-0.8c-0.1,0.4-0.3,0.7-0.6,1c0.2-0.1,0.3-0.2,0.5-0.4c-0.1,0.2-0.1,0.3-0.2,0.5 c0.5,0.2,0.5,2.1,1.5,0.9c0,0.1-0.1,0.1-0.1,0.2C86.9,71.3,90.8,66.1,89.6,64.4z M85.9,71.3c-0.4-0.2-1,0.2-0.7,0.8 c0.2,0.6,0.9-0.4,1.1-0.9C86.2,71.2,86.1,71.2,85.9,71.3z M24.6,44.3c0-0.2,0.2-0.3-0.1-0.5C24.5,44,24.6,44.2,24.6,44.3z M24.2,44.9c0.1,0.1,0.1,0.2,0.1,0.4c0.1-0.2,0.1-0.3,0-0.6C24.1,44.6,24.3,44.8,24.2,44.9z M24.4,43.9c-0.2,0-0.3-0.1-0.3,0.2 C24.3,44.1,24.4,43.9,24.4,43.9z M36.2,56.9c-1-0.3-1.6-1.5-2.7-1.1c0-0.7-0.8-0.9-1.2-0.6c0-0.4-0.4-0.5-0.5-0.8 c-0.1-0.1-0.1-0.7-0.2-1c-0.3-0.7-0.6-0.8-1.2-1.1c-0.6-0.3-0.6-0.2-1.1-0.8c-0.3-0.4-0.6-0.7-1-1c0.1,0,0.2-0.1,0.3-0.1 c-0.9-0.2-1.7,0.6-2.3-0.6c-0.4,0.3-0.4,0.8-0.6,1.2c0-0.3,0-0.7,0-0.9c0.4-0.6-0.1-0.2-0.5,0.1c-0.3,0.2-0.7,0.9-1,1 c0,0-1.6-0.3-1.6-0.3c-0.8-0.7,0.1-1.4-0.1-2.2c-0.2-0.8-1.1-0.3-1.6-0.5c0.2-0.3,0.3-0.7,0.3-1.1c0.1,0,0.1,0,0.1,0.1 c0.2-1.2,0.5-1.7-0.7-0.8c-0.6,0.5-1.3,1.5-1.8,0c-0.3-0.8,0-2.4,0.4-3.1c0.7-1.1,1.6-0.5,2.3-0.6c-0.1-0.7,1.4-0.4,1.6-0.3 c0.2,0.3,0.2,2.8,0.8,1.6c0.5-1-0.4-1.7,0.5-2.7c0.6-0.7,2-1.1,1.3-2.2c0.1,0,0.1,0,0.2,0.1c0-0.2,0-0.3,0.1-0.4 c0,0.4,0,0.4-0.1,0.8c0.3-0.4,0.3-0.4,0.3-0.9c0.1,0.1,0.1,0.1,0.1,0.2c0.2-0.3,0.4-0.5,0.4-0.7c0,0,0.4-0.1,0.6-0.1 c-0.1,0-0.3,0-0.5,0c0.4-0.2,0.8-0.2,1.1-0.4c-0.1,0,0,0-0.2,0c-0.1-0.9,1.4-1.5,1.9-1.4c-0.5,0.2-0.4,0.3-0.6,0.7 c0.5-0.1,1.4-0.5,1.9-0.9c0-0.1-0.1-0.3-0.1-0.4c-0.6,1.2-1.7-0.1-0.8-0.7c-0.7-0.6-1.3,0.5-2,0.8c0.5-0.5,1.1-1.2,1.7-1.3 c0.8-0.2,1.5,0.2,2.2-0.4c1.2-0.9,0.1-1.1-0.6-1.9c0.2-0.5-0.1-0.9-0.2-1.5c-0.5,0.5-1.8,1-1.1-0.3c-0.5,0-0.6-0.4-1.2-0.4 c-1,0-0.4,0.7-1.2,1.3c0.6,0.8-0.3,1.4-0.9,1.5c0.6,1.6-1.5,1.4-0.5-0.2c-0.8,0-1.4-1-2.2-0.7c0-0.6,0.1-0.4-0.3-0.7 c0.5-1.3,2.5-2.2,3.5-2.7c0.3-0.1,1.4-0.2,1.3-0.9c-0.2-1-1.3,0.4-1.7,0.6c0.1-0.2,0-0.2,0.1-0.5c-0.2,0-0.2-0.2-0.6,0 c0.1-0.1,0.1-0.2,0.2-0.3c-0.1,0-0.2,0-0.4-0.1c0.7-0.6-0.4-1-0.8-0.1c0.5,0.5-0.1,0.7-0.5,1c0.1-0.1,0.1-0.2,0.2-0.3 c-0.5-0.2-1,0.1-1.6,0c-0.4-0.1-0.7-0.4-1.2-0.1c0,0,0.1,0.1,0.1,0.1c-0.4,0.1-1.1,0.1-1.7,0c0.1-0.1,0.3-0.1,0.4-0.2 c-0.6-0.3-1.5-0.7-2.1-0.3c0.1-0.1,0.1-0.2,0.2-0.3c-0.4,0.3-0.9,0-1.4,0c-0.6,0.1-1.2,0.4-1.8,0.4c-0.6,0-2.5-0.4-2.7-0.6 c-1.3-0.2-2.7,0.3-4,0.8c0.3,0.2,0.3,0.4,0.4,0.8c-0.2,0-0.3,0-0.5,0c0.1-0.1,0.1-0.1,0.2-0.2c-0.4,0-0.9,0.2-1.3,0.3 c0.2,0.7,0.9,0.5,1.4,0.3c-0.3,0.5-0.9,0.4-1.5,0.6c-0.5,0.2-1.4,1.3-0.4,1.1c-0.1,0.1-0.1,0.3-0.3,0.5c0.2-0.1,0.3-0.1,0.5-0.1 c0,0.1,0,0.1-0.1,0.2c0.1,0,0.1-0.1,0.2-0.1c0,0.1,0,0.1,0,0.2c0.2-0.1,0.4-0.1,0.6-0.2c-1,0.9-2.2,1-3.2,1.7 c2.1-0.4,3.5-1.8,5.4-2.6c-0.3,0.1-0.7,0.4-0.8,0.8c0.8-0.2,1.2-0.4,1.9-0.4c0.8,0.1,1.3,0.9,2.1,0.8c-0.1,0.6-0.1,1.8,0.3,2.2 c-0.6,0.8,1.3,1,0.4,2c-0.2-1.2-0.9,1-1.2,1.6c-0.4,0.8-0.5,2-0.2,2.8c0.2,0.4,1.7,3,0.9,3.3c0.6,0.7,0.6,1.2,1,2 c0.6-0.7-1.1-2.5-0.6-3.6c0.4,0.2,0.8,1.8,1,2.3c0.2,0.4,0.6,1.1,0.8,1.6c0.1,0.7-0.2,0.6,0.2,1.3c0.2,0.4,0.9,0.7,1.3,0.9 c0.5,0.3,1,0.1,1.3,0.2c0.8,0.3,1.4,1.1,2.1,1.3c0,0-0.1,0-0.1,0c0.4,0.5,0.5,0.9,0.7,1.3c0.1-0.1,0.1-0.1,0.1-0.2 c0.4,0.6,0.9,1.2,1.4,1c-0.1-0.8,0.3-0.4,0.5-0.1c0.3,0.5,0.3,1.3,0.2,1.7c-0.2,0.7-1.6,1.6-0.9,2.5c0-0.1,0.1-0.1,0.1-0.2 c0,0.6-0.4,0.8-0.3,1.5c0.1,0.3,0.7,1.2,0.9,1.6c0.3,0.7,0.5,1.6,1,2.1c0.5,0.6,1.3,0.7,1.6,1.4c0.3,0.7,0.2,2,0.2,2.8 c0,1,0.2,1.8,0.2,2.7c0.1,1.2-0.5,3.5,0.3,4.4c0-0.2,0-0.3,0-0.5c0.3,0.3,0.2,0.4,0.3,0.9c-0.1,0-0.2-0.1-0.3-0.1c0,0.5,0,0.6-0.1,1 c0.1,0,0.3,0.1,0.4,0.1c-0.8,1.1,0.7,2.6,1.6,2.7c-0.1-0.5,0.1-0.6,0.6-0.6c-0.6-0.4-0.2-0.6-0.2-1c0-0.2,0.3-0.7,0.3-0.7 c0-0.2-0.3-0.5-0.3-0.4c0-0.1-0.3-0.3-0.3-0.6c0-0.2,0.4-0.2,0.4-0.2c0.1-0.5-0.2-0.7,0.3-1c0-0.1-0.1-0.1-0.1-0.2 c-0.8,0,0-0.5,0-0.4c0.1-0.3,0.5-0.3,0.1-0.9c1.8,0.4,1.2-1.1,0.8-2c1,0.9,1.4,0,1.9-1c0.6-1.3,0.3-2.4,1.5-3.2 c0.7-0.5,0.7-0.1,1.1-1c0.3-0.8,0.3-1.4,0.4-2.2C35.4,59.7,36.6,58.3,36.2,56.9z M24.2,26.2c-0.2,0-0.3-0.1-0.5,0 C23.9,26.6,23.9,26.3,24.2,26.2z M22.4,25.3c-0.2,0.1-0.4,0.2-0.5,0.3c0.4,0.1,0.8,0,1.2,0c-0.2,0-0.4,0.2-0.6,0.2 c0.5,0,1.7,0,2-0.5c-0.2,0-0.3,0-0.4,0c0-0.1,0-0.2,0.1-0.3c-0.4,0.1-0.3-0.1-0.4,0.4C23.3,25.5,22.8,25.2,22.4,25.3z M24.2,27.3 c-0.5-0.1-0.6-1.9-1.2-0.5c0-0.6-0.7-0.4-1.2-0.3c0.1-0.1,0.1-0.1,0.2-0.2c-0.5-0.1-1.1,0.2-1.5,0.5c0.2,0,0.4,0.1,0.7,0.1 c-0.2,0-0.4,0.1-0.6,0.1c0.3,0.2,0.8,0.1,1.2,0.2c-0.4,0-0.8,0.1-1.2,0.1C21.2,28.1,23.6,27.9,24.2,27.3z M24,24.9 c0-0.3-0.3-0.1-0.7,0C23.6,25,23.8,24.9,24,24.9z M21.6,25.4c0.4-0.1,0.9-0.1,1.2-0.5c-0.6,0-1.2,0.2-1.8,0.5 C21.2,25.4,21.4,25.4,21.6,25.4z M32.4,34.8c-0.1,0-0.2,0.2-0.3,0c0,0,0.1-0.1,0.1-0.1c-0.1,0-0.3,0-0.4,0c0.2-0.2,0.3-0.5,0.5-0.7 c-0.6,0.1-1.2,1.1-1.3,1.6c0.3,0,0.7,0,1,0.1c-0.1,0.1-0.1,0.1-0.2,0.2c0.1-0.1,0.4-0.2,0.5-0.3c0,0.1,0,0.2-0.1,0.4 c0.4,0,0.5-0.3,0.4-0.7c-0.1,0-0.1,0-0.2,0.1c0-0.1,0.1-0.2,0.1-0.3C32.6,34.9,32.5,34.9,32.4,34.8z M14,35c0.7,0.6,0.5-0.1,0.2-0.5 C13.7,34.1,13.5,34.6,14,35z M19.6,27.1c0.8-0.1,1.5-0.7,2.3-0.8c-0.9-0.9-1.9,0-2.6,0.5C19.5,26.8,19.5,27,19.6,27.1z M27.7,29.4 c-0.8-0.6-0.7-0.5-1.6,0.2c0.1,0,0.4,0.2,0.3,0.2C27,29.4,27.6,29.7,27.7,29.4z M13.3,33.1c-0.2,0.2-0.3,0.4,0,0.7 c0.1-0.2,0.2-0.5,0.3-0.7C13.4,33.1,13.4,33.1,13.3,33.1z M27.5,30.1c0.1,0,0.1,0.3,0.2-0.1C27.6,30,27.6,30.1,27.5,30.1z M29.8,36 c-0.1,0,0-0.3-0.2-0.1c0.3,0.2,0.2,0.2,0.6,0.1C30.1,36.1,29.9,36.1,29.8,36z M26.7,30c0.2,0,0.3,0.1,0.6-0.2 C27,29.8,26.9,29.9,26.7,30z M30.5,35c-0.2-0.2-0.3-0.3-0.6-0.3C30.1,34.9,30.3,34.9,30.5,35z M27,25.3c0,0.2,0.1,0.2,0,0.5 c0.7,0.2,2.2,0.4,2.7-0.2c-0.7-0.3-1.4,0.1-2.1-0.2c0,0,0.1-0.1,0.1-0.1c-0.4-0.2-0.8-0.3-1.3-0.1C26.7,25.3,26.8,25.3,27,25.3z M26.8,24.9c0.2,0,0.3,0,0.5,0C27.2,24.8,26.9,24.9,26.8,24.9z M27.5,24.4c0.1,0,0.2,0,0.4,0c-0.1,0.1-0.2,0.1-0.3,0.2 c0.6,0.4,1.2,0,1.8-0.2c-0.5-0.6-1.3-0.6-2-0.2C27.3,24.4,27.4,24.2,27.5,24.4z M26.3,25.8c0.2,0,0.3,0.1,0.5-0.1 C26.6,25.6,26.1,25.4,26.3,25.8z M27,24.8c-0.1-0.2-0.1-0.3-0.5,0C26.8,24.9,26.8,24.7,27,24.8z M29.7,26.4c0.1,0,0.3,0,0.5,0 c-0.2-0.3-0.6-0.4-0.9-0.2C29.4,26.5,29.4,26.4,29.7,26.4z M26.9,26c-0.5-0.1-0.9,0.1-1,0.7c0.5-0.1,1-0.3,1.4-0.6 C27.1,26.1,27,26,26.9,26z M31.5,27.3c-0.4-0.3-0.7-0.5-1.2-0.4c-0.2-0.6-0.9-0.4-1.3-0.2c0.3-0.8-0.6-0.5-1-0.2 c0-0.1,0-0.1-0.1-0.2c0.1-0.1,0.2-0.1,0.3-0.2c-0.6,0-1.1,0.2-1.4,0.8c0.1,0,0.2,0,0.3,0C27.1,27,27,27,26.9,27.1 c0.6,0.3,2.7,0.1,2.5,0.6c0.8,0.1,0.7,0.4,0.2,0.9c-0.3,0.3-0.9,0.1-1.3,0.6c0.5,0.2,0.9-0.2,1.4,0.3c0,0-0.1,0.1-0.1,0.1 c0.4,0.3,0.8,0.5,1.2,0.5c-0.1-0.2-0.2-0.5-0.4-0.7c1.4,1.5,0.5-0.9,0.4-0.7c0.3-0.6,0.9,0.8,1.6-0.4c-0.5-0.1-0.8-0.5-1.3-0.6 c0.2-0.1,0.3-0.1,0.5-0.2C31.6,27.5,31.5,27.4,31.5,27.3z M25.7,24.7c0.2,0.1,0.4,0.1,0.6,0.1c-0.1-0.4-0.5-0.5-0.9-0.3 c0.1,0,0.1,0,0.2,0.1c-0.1,0-0.2,0.1-0.3,0.1C25.4,24.7,25.5,24.7,25.7,24.7z M29,24c0.5,0.1,0.9,0.1,1.4,0.1 c-0.3,0.1-0.7,0.1-1,0.1c0.1,0.2,0,0.1,0.2,0.3c-0.2,0.1-0.5,0.2-0.8,0.3c0.2,0.1,0.3,0.2,0.4,0.3c-0.4-0.2-0.8,0-1.1,0.3 c0.7,0.1,1.9,0.3,2.5-0.2c-0.1,0-0.2,0-0.4,0c0.4-0.3,1-0.4,1.2-0.7c-0.1,0-0.2,0-0.3,0c0.9,0,1.8-0.4,2.7-0.6c-0.1,0-0.3,0-0.4,0 c0.4-0.1,0.9-0.1,1.3-0.3c-1.6-0.4-4.4-0.4-5.9,0.3C28.9,23.8,28.9,23.9,29,24z M29.5,28.2c-0.2-0.3-0.3-0.3-0.5,0.2 C29.3,28.4,29.4,28.3,29.5,28.2z M24.4,24.6c-0.2,0-0.4-0.1-0.6,0.1C24,24.7,24.2,24.6,24.4,24.6z M25,27.4c-0.2,0-0.4,0-0.7,0.2 c0.3,0.2,0.6,0.2,0.9,0.1C25.2,27.4,25.1,27.5,25,27.4z M24.4,26.5c0.4,0.5,0.9,0.5,1.3,0c-0.1,0-0.2-0.1-0.2-0.1 c0.2-0.1,0.2-0.1,0.3-0.3c-0.4,0-0.9-0.1-0.9,0.3C24.7,26.4,24.6,26.5,24.4,26.5z M25.3,25.7c0.4,0.2,0.9-0.1,0.9-0.5 c-0.4,0-0.8,0-1.1,0.4C25.5,25.4,25.3,25.7,25.3,25.7z M78.1,46.7c-0.7,0.3-0.2,0.9,0,0.7C78.4,47,78.4,46.8,78.1,46.7z M24.7,46.8 c0.2,0,0.3,0,0.4-0.2c-0.8-0.5-2-1.9-3-0.7c0.3-0.1,0.6-0.2,0.9-0.3c0,0-0.1,0.1-0.1,0.1c0.6,0.3,1,0.3,1.4,0.8 c-0.1,0.1-0.1,0.2-0.2,0.2C24.3,46.7,24.5,46.8,24.7,46.8z M55.7,40.5c-0.1,0.1-0.2,0.1-0.4,0.1c0.4,0.2,0.3,0.1,0.6-0.2 C55.9,40.4,55.8,40.4,55.7,40.5z M49.5,32.8c0.1-0.4,0.2-0.6-0.3-0.4C49.2,32.7,49.3,32.7,49.5,32.8z M48.9,38.1 c0-0.3,0.1-0.4,0-0.7C48.6,37.7,48.8,37.8,48.9,38.1z M45.1,32.6c0.1-0.1,0.1-0.3,0.2-0.1c0,0.1,0.4,0.4,0.4,0.6 c0,0.4-0.6-0.1-0.3,0.6c-0.1,0-0.2,0.1-0.3,0.1c0.1,0,0.3,0.2,0.5,0.2c-0.2,0.1-0.4,0.3-0.6,0.5c0.7,0,1.9,0,1.9-1 c-0.6-0.2-0.6-1-1.2-1.2c0.2-0.2,0.2-0.5,0.3-0.6c-0.2,0-0.3,0-0.5,0c0.1-0.1,0.2-0.3,0.3-0.4C45,31.2,44.9,32,45.1,32.6z M53.3,40.5c-0.2,0-0.2,0.1-0.4-0.1c0,0.1,0,0.1,0,0.2c0.3,0.1,0.5,0.2,0.8,0C53.5,40.5,53.5,40.5,53.3,40.5z M41.5,27.3 c-0.3,0-0.6,0-0.9,0c0-0.1,0.2-0.4,0.2-0.4c0.3,0.3,0.4,0.3,0.8,0.3c-0.2-0.3-0.2-0.4-0.6-0.6c0.1,0,0.3,0,0.5,0 c-0.1-0.1,0-0.2-0.2-0.4c0.3,0,0.5-0.1,0.7-0.2C42,26,42,26,41.9,26c0.2,0,0.3,0,0.5,0c-0.1-0.1-0.2-0.2-0.2-0.3 c0.3-0.2,0.3-0.2-0.1-0.5c0.2,0,0.5-0.1,0.7-0.1c-0.3-0.4-0.2-0.7,0.3-0.9c-0.2,0-0.3,0-0.5,0c0.5,0,1-0.2,1.6-0.3 c-0.6-0.3-1.5-0.1-2.1,0c0.1-0.1,0.2-0.1,0.2-0.2c-0.6-0.1-1.3-0.1-1.9-0.1c0.7,0,1.5,0.1,2.2-0.1c-1.4-0.2-3.8-0.7-5,0.1 c0.1,0,0.3,0.1,0.4,0.1c-1.6-0.3-3.3-0.2-4.8,0.4c0.2,0,0.3,0.1,0.5,0.1c-0.6,0.3-1.4,0.1-1.9,0.5c0.4,0.1,0.8,0.2,1.2,0.2 c-0.3,0-0.7,0-1,0.1c0.2,0.2,4.1,0.7,2.5,1.7c0.3,0.1,0.5,0.2,0.8,0.4c-0.9-0.5-1,0.9,0,0.2c-0.6,1-1.2,0.7-0.8,2.1 c0.2,0.7,0.5,0.9,0.9,1.1c0.7,0.4,0.6,0.2,1.1-0.4c0.1-0.1,0.4-0.9,0.6-1.1c0.4-0.3,0.8-0.2,1.1-0.4C39.3,28.2,40.4,27.9,41.5,27.3z M25.3,47.4c0.3,0.1,0.4-0.1,0.6,0.3c0.2-0.4,0.6-0.3,0.9-0.4c-0.3-0.4-0.9-0.7-1.4-0.4c0.2,0.2,0.1,0.2,0.3,0.4 c-0.2,0-0.3,0.1-0.6,0C25,47.6,25.1,47.4,25.3,47.4z M80.8,58.3c0.1,0,0.2-0.1,0.3-0.1C81,58,80.7,58,80.5,58.4 C80.6,58.4,80.7,58.3,80.8,58.3z M82.5,56.6c-0.2-0.4-0.3-0.7-0.5-1.1c0.2-0.1,0.3-0.3,0.5-0.3c0-0.1,0-0.1,0-0.2 c-0.4,0.2-1.4,0.1-0.8-0.4c0.5-0.4,1.2,0.5,1.3-0.5c-0.4,0.6-0.9,0-1.3,0.2c-0.3,0.2-0.5,1.1-0.5,1.5c0,0,0.3,1.2,0.2,1.2 c0.4,0.2,0.2-0.9,0.4-1.2c0,0.4,0.1,0.6,0.2,0.9c0.1-0.1,0.2-0.1,0.3-0.2c-0.1,0.3,0,0.3,0,0.5C82.5,56.9,82.4,56.8,82.5,56.6z M78.5,55.3c0.1,0.8,1.5,1.1,1.9,1.1c0.1-0.7,0.3-1.8,0.9-2c-0.6-0.8-0.4-1.3,0-1.8c-0.4-0.2-0.5-0.6-0.8-0.5 c-0.3,0.1-0.6,0.9-0.8,1.1C79.1,53.9,77.9,54,78.5,55.3z M85.8,57.1c-0.1,0.1-0.2,0-0.2,0.5C85.8,57.4,85.7,57.2,85.8,57.1z M83.6,56c-0.1,0-0.2,0-0.3,0C83.6,56.5,83.5,56.1,83.6,56z M81.6,58.9c-0.1-0.2-0.1-0.4-0.5-0.3C81.3,58.8,81.4,58.8,81.6,58.9z M82.3,58.2c-0.1-0.2-0.5-0.1-0.8,0.1C81.7,58.4,82,58.3,82.3,58.2z M78.7,58c0.5,0.1,1,0.2,1.5,0.1c-0.6-0.3-2.6-1.5-3-0.6 C77.7,57.7,78.2,57.8,78.7,58z M77.4,56.5c0.3-1-2-4.1-3.1-3.9c0.4,0.9,1,1.6,1.5,2.5C76,55.4,77.5,58.3,77.4,56.5z M84.2,56.1 c0.2,0.1,0.3,0,0.5,0.2c-0.2-0.5-0.6-0.6-0.9-0.2C84,56.1,84.1,56.1,84.2,56.1z M83.9,55.1c0.1-0.4,0.3-0.8-0.1-1.2 C83.7,54.3,83.7,54.7,83.9,55.1z M82.7,58.8c0.2-0.3,0.6-0.5,0.9-0.7c-0.5,0-1,0.2-1.2,0.8C82.5,58.9,82.6,58.9,82.7,58.8z M44.1,33.6c-0.1,0.1-0.1,0.3-0.2,0.4c0.4,0.1,1.4-0.5,1.1-1C44.7,32.3,44,33,44.1,33.6z M41.8,29.6c0.5,0.1,1.1-0.1,1.5-0.5 c0-0.1-0.2-0.4-0.2-0.5c-0.6,0.1-1.9-0.2-2.3,0.3c0.2,0,0.3,0.1,0.5,0.1c-0.1,0-0.2,0.1-0.4,0.2c0.2,0.1,0.3,0.1,0.5,0.2 c-0.1,0.1-0.2,0.1-0.2,0.2C41.4,29.5,41.6,29.5,41.8,29.6z M48.7,38.5C48.8,40.2,49,37.2,48.7,38.5z M50.5,39.4 c-0.2,0-0.4,0.1-0.6,0c0.1,0.3,0.4,0.5,0.7,0.6C50.7,39.5,50.6,39.5,50.5,39.4z M24.1,47.3c-0.1,0.1-0.2-0.1-0.2,0.1 c0.3,0.2,0.3,0.2,0.6,0.1C24.4,47.3,24.3,47.4,24.1,47.3z M70,51c-0.1-0.1-0.1-0.1-0.2-0.2C69.3,52.7,70.9,52.3,70,51z M61,60.2 c0-0.2-0.1-0.4-0.2-0.6c-0.1,0.3-0.3,0.5-0.4,0.7c-0.1,0.8-0.9,0.8-1.1,1.4c-0.2,0.4,0.1,0.7,0,1.1c-0.1,0.4-0.3,0.6-0.4,1 c-0.1,1.2,0.5,1.5,1.1,0.7c0.5-0.7,0.9-2.6,0.9-3.5c0,0.1,0.1,0.2,0.1,0.2C61.1,60.9,61,60.6,61,60.2z M74.3,48.1 c-0.9,0.8-1-2.4-2-2.6c0,0.2,0,0.2,0,0.4c-0.3-0.1-0.5,0-0.9,0.1c0.1,0.9-1.3,1.5-1.5,2.2c-0.2,0.6-0.2,2.1-0.3,2.7 c-0.1,0.1-0.3,0.4-0.5,0.5c-1-1.2-1.5-3.8-1.8-5.4c-0.6,0.6-1.1-0.6-1.6-1c-0.5-0.5-0.4-0.4-1.1-0.5c-0.5-0.1-0.9,0.1-1.3-0.1 c-0.4-0.2-0.5-0.6-0.8-0.7c-0.3-0.1-0.5,0.2-1,0c-0.7-0.3-0.8-1.5-1.5-1.1c0.1,0.9,0.8,1.3,1,2.1c0-0.2,0.1-0.4,0.1-0.5 c0.1,1.3,1,0.8,1.4-0.1c-0.1,0.9,0.5,0.7,0.8,1.1c0.4,0.8,0.2,0.6-0.1,1.2c-0.4,1-0.6,1.2-1.5,1.7c-0.6,0.4-2,1.9-2.6,1.1 c-0.3-0.4-0.1-0.9-0.2-1.3c-0.2-0.5-0.7-1-0.9-1.4c-0.4-0.8-1.8-3-1.6-3.7c0,0.3-0.2,0.5-0.2,0.7c-0.2-0.3-0.4-0.5-0.5-0.9 c0.1,0.8,0.6,1.5,0.9,2.2c0.3,0.7,0.4,1.4,0.7,2.1c0.3,0.7,2,2.5,1.7,3c0.5,0.9,1.8,0.2,2.4-0.1c0.1,3.4-3.7,4.9-3.4,7.8 c0.1,1.4,0.7,2.7-0.3,3.9c-0.7,0.8-1,0.7-1.1,1.7c0,0.5,0.2,0.8-0.1,1.3c-0.1,0.2-0.6,0.3-0.7,0.5c0,0.1,0,0.5-0.1,0.7 c-0.2,0.5-0.5,1.1-0.9,1.5c-0.5,0.6-0.9,0.8-1.4,1c-0.2,0.1-1.4,0.4-1.5,0.4c-0.6-0.2-0.2-0.7-0.3-1.2c-0.2-0.8-0.6-1.4-0.8-2.2 c-0.2-0.9-0.2-1.6-0.5-2.5c-0.3-0.8-0.5-1.3-0.2-2.2c0.3-1.4,0.5-2.2,0.1-3.5c-0.3-1-0.9-1.5-0.9-2.5c0-0.8,0.3-1.3-0.2-1.9 c-0.9,0.6-1.1-0.8-2.2-0.5c-0.7,0.2-1.9,0.8-2.6,0.6c-1.5-0.3-2.2-3.1-2.8-4.2c0.8-0.8,0.2-2.2,0.4-3c0.1-0.4,0.4-1.2,0.6-1.5 c0.4-0.6,0.9-0.7,1.2-1.3c0.5-0.8,0.3-1.3,1-2c0.8-0.9,0.3-0.3,1.4-0.5c0.9-0.1,2.7-1.4,3.4-0.6c0.1,0,0.2-0.1,0.2-0.1 c-0.2,0.8-0.3,1.2,0.3,1.7c0.5,0.4,1.7,1.1,2.2,0.8c0.1,0,0-0.6,0.5-0.7c0.2-0.1,0.7,0.4,0.9,0.5c0.5,0.2,1.7-0.1,1.9,0.3 c0.9,0.2,1-1.5,1-2.3c-0.6,0-1.4,0.3-1.9,0.1c-1.2-0.5-0.9-1.5,0-1.9c0.4-0.2,1.1-0.3,1.6-0.3c0.4,0,1,0.7,1.4,0.3 c0.6-0.6-0.9-1.3-1.3-1.6c0.3-0.4,0.2-0.2,0.2-0.5c0.1-0.1,0.2-0.1,0.4-0.2c-0.4-0.1-1.6,0.5-0.6,0.6c-0.4,0.4-0.8,0.5-1.1,0.1 c0.1-0.1,0.2-0.1,0.3-0.2c-1-0.9-1.9,1.4-1,1.8c-0.2,0.1-0.5,0.3-0.7,0.5c-0.2-0.4-0.3-0.3-0.7-0.2c0.1,0.1,0.1,0.1,0.2,0.2 c-0.3-0.1-0.2,0.1-0.4-0.1c0,0.5,0.2,0.7,0.4,1.1c-0.1,0-0.2-0.1-0.3-0.1c0.1,0.2,0.1,0.2-0.1,0.2c0,0.1,0.1,0.2,0.1,0.4 C52,40,52,38.4,51.7,37.9c-0.3-0.5-1.4-1.3-1.6-1.2c-0.1-0.2,0-0.2,0-0.3c-1.3,0,1.2,2,1.3,2.3c-0.7-0.5-0.1,0.3-0.7,0.8 c0.3-1-0.8-1.3-1.3-1.8c-0.6-0.6-0.2-0.5-0.9-0.6c-0.5-0.1-1.1,0.5-1.3,0.7c-0.8,0.6-0.7,1.7-1.5,2.2c-0.8,0.5-1.1-0.4-1.8-0.1 c-0.1-0.5-0.2-2.3,0.1-2.6c0.4-0.5,1.5,0.4,1.9-0.1c0.7-0.8-0.5-1.5-0.8-2c0.3,0,0.5-0.1,0.8,0c0-0.1-0.1-0.3-0.1-0.4 c0.5,0.3,0.9-0.3,1.2-0.6c0.3-0.3,0.8-0.7,1-0.9c0.1-0.2,0.3,0.2,0.4-0.1c0,0-0.1-0.3-0.1-0.4c0.2-0.4-0.2-0.8,0.5-1 c0,0.1,0.1,0.4,0.1,0.5c-1.1,0.9,1.1,0.8,1.5,0.7c0.6-0.1,0.7,0.1,1.1-0.3c0.2-0.2-0.2-1.4,0.7-0.6c0-0.2,0-0.3,0-0.5 c-0.2-0.1-0.1-0.1-0.3-0.3c0.5-0.2,0.9,0,1.3-0.3c-0.6-0.4-1.5,0.5-1.9-0.3c-0.4-0.7,0.2-1.2,0.8-1.5c-0.5-0.8-0.9,0.1-1.2,0.5 c-0.7,0.9-0.3,0.8-0.4,1.8c0,0.2-0.6,1.4-0.9,1.3c-0.4-0.1-0.7-1.2-1-1.4c-0.3-0.1-1.5,0.8-1.2-0.8c0.1-0.6,1.1-1,1.6-1.5 c1-1.1,2.6-2.5,4.1-1.6c-0.1,0-0.2,0.1-0.3,0.1c0.4,0.2,2.3,0.3,2.6,0.9c0.4,1-1.2,0.3-1.6,0.4c0.5,0.3,0.5,0.9,1.1,1 c-0.1-0.1-0.1-0.2-0.2-0.3c0.2,0,0.6,0,0.9,0c-0.1-0.1-0.1-0.2-0.2-0.3c0.3-0.3,0.6-0.4,0.9-0.2c0-0.3-0.1-0.6-0.3-0.9 c0.4,0,0.6,0.1,0.8,0.3c-0.1,0-0.2,0-0.3,0c0.4,0.6,1.1-0.3,1.9-0.4c-0.1,0.1-0.1,0.1-0.2,0.2c0.5,0,1.2-0.1,1.6-0.3 c-0.1-0.1-0.2-0.1-0.3-0.2c0.6-0.2,1.5,0.2,2.1,0.5c0-0.1,0.1-0.1,0.1-0.2c-0.7-0.3-1.2-1.5-0.2-1.4c0.5,0,1.4,1.7,1,2.2 c0.4,0,0.5-0.1,0.6-0.5c-0.4-0.4-0.6-0.8-1-1.2c0.1-0.1,0.2-0.1,0.3-0.2c-0.1-0.1-0.1-0.2-0.2-0.2c0.2,0.2,0.4,0.4,0.6,0.6 c-0.1-0.1-0.1-0.2-0.2-0.2c0.4-0.2,0.8-0.2,1.2,0c-0.3-0.2-0.3-0.4-0.5-0.6c0.4-0.1,0.9-0.1,1.3-0.1c-0.1-0.1-0.2-0.1-0.3-0.2 c0.6-0.7,1.8-0.5,2.7-0.6c0.1-0.4,0.5-0.5,0.9-0.3C68.1,25,68,25,67.9,25c0.7,0.2,1.8-0.1,2.3,0.6c-0.2,0.1-0.5,0.3-0.7,0.4 c1.1,0.1,2.1,0.5,3.2,0.4c-0.1-0.1-0.1-0.2-0.2-0.2c1.1,0,1.5,0.7,2.5,1c0-0.1-0.1-0.2-0.1-0.4c0.6,0.2,1.2,0.1,1.8,0.1 c-0.1-0.1-0.3-0.2-0.4-0.3c0.5-0.3,1.7-0.1,2.3,0.1c0.7,0.2,1.4,0.2,2.1,0.4c1.1,0.2,2.5,0.9,3.6,0.7c-0.2-0.1-0.3-0.2-0.5-0.4 c1.8,0.3,2.5,0.3,3.9,1.8c-0.2,0-0.2,0.1-0.5,0.1c0.4,0.2,0.9,0.4,1.2,0.8c-0.6-0.2-1.3,0.2-1.3,0.9c-0.5-0.4-1.1,0-1.6,0 c0,0.9,0.6,0.7,1,1.4c-0.1,0-0.1,0-0.2,0c0.1,0.2,0.2,0.3,0.3,0.5c-0.1,0.1-0.2,0.1-0.3,0.2c0.1,0.1,0.1,0.3,0.2,0.4 c-0.1,0-0.2,0.1-0.3,0.1c0.2,0.4,0,0.4,0,0.7c-0.7-0.7-1.6-1.6-1.8-2.6c0.5-0.2,1-1.7,0.2-1.7c0.2,1-0.4,0.2-0.7,0.3 c-0.4,0.2-1.1,0.3-0.3,0.9c-0.6,0.3-1.3-0.1-2,0c-1.2,0.1-1.2,0.4-1.8,1.7c1.2,0.2,2.2,0.4,2.5,2.1c0.1,0.6,0.1,1.6-0.2,2.1 c-0.4,0.5-0.6,0.3-0.9,0.6c0,0-0.4,0.9-0.4,0.9c0.1,0.5,0.3,0.4,0.6,0.9c1.1,1.9-0.9,1.2-0.5,0.3c-0.2-0.2-0.7-0.8-0.7-0.8 c-0.4-0.2-0.5-0.6-1.1,0c0.4-1.3-0.9-0.4-0.9,0c0,0.9,1.3,0.4,1.6,0.8c-1.4,0.4,0.5,2.1,0.6,2.8c0.2,1.5-0.7,2.5-1.6,3.1 c-0.3,0.2-0.4,0.3-0.8,0.4c-0.1,0,0.1,0.4-0.1,0.4c-0.1,0-0.2-0.3-0.2-0.3c-0.1,0-1-0.5-1,0.7c0,0.8,1.1,1.3,1.3,2.1 c0.2,1.1-0.4,1.4-1,2.1c0-0.5-0.9-1.6-1.4-1.6c0-0.1,0-0.2,0-0.3c-0.1,0-0.2,0-0.3,0c0,0.6-0.1,1.2,0,1.7c0.1,0.4,0.5,0.7,0.7,1.1 c0.4,0.8,0.5,1.3,0.8,2.1c-1.2-0.2-1.1-2-1.8-2.8c0,0.1,0,0.2,0,0.2C75.1,51,75,47.7,74.3,48.1z M53.6,51.4 c-0.1-0.1-0.1-0.1-0.2-0.2C53.5,51.3,53.5,51.4,53.6,51.4z M61.2,39.7c-0.1-0.7-0.4-0.9-0.5-1.5c0.3,0.1,0.3,0,0.5,0 c-0.2-0.4-0.5-0.6-0.5-0.1c-0.1-0.7-0.6-0.8-0.9-1.4c0.1,0,0.2,0,0.3,0c0.2-0.4-0.1-0.3,0.4-0.3c0.1-1-1-0.7-1.3-0.2 C58.7,37,59.4,38,60,38.5C59.1,39.1,60.4,40.4,61.2,39.7z M50.4,24.2c0.4,0.2,1,0.2,1.5-0.1c-0.6-0.2-1.4-0.2-2-0.1 C50.1,24.2,50.2,24.2,50.4,24.2z M51,25c0.1,0,0.3-0.1,0.4-0.1c-0.3-0.1-0.5-0.1-0.8-0.1c0.1,0.3,0.1-0.1,0,0.2 C50.8,24.9,50.9,24.9,51,25z M49.1,24.8c0.1,0,0.2,0.1,0.3,0.1c-0.1,0-0.1,0.1-0.2,0.1c0.7,0.5,0.8-0.4,1.5-0.5 c-0.9-0.3-1.4-0.2-2.2-0.2C48.7,24.5,48.9,24.7,49.1,24.8z M27.1,47.3c0.1,0.1,0,0.4,0.4,0.1C27.4,47.3,27.3,47.3,27.1,47.3z M55.6,24.1c0.3,0.1,0.6,0,0.9-0.1c-0.5,0-0.8,0-1.3,0C55.5,24,55.7,24.2,55.6,24.1z M57.7,26.9c0.4,0.2,0.9,0.4,1.4,0.3 c-2-0.4,1.3-1.7,1.6-1.9c-0.7-0.3-1.8,0.1-2.5,0.5c-0.1,0.2,0,0.1-0.3,0.4c0.1,0,0.1,0,0.2,0C57.7,26.4,57.7,26.6,57.7,26.9z M65.1,24.4c0.5,0.1,1,0.2,1.5,0.2c-0.4-0.6-1.5-0.9-2.1-0.4C64.7,24.1,64.8,24.3,65.1,24.4z M75.7,25.8c0.3-0.1,0.7-0.1,1.1-0.1 c-0.3-0.5-1.3-0.5-1.8-0.4C75.2,25.7,75.4,25.8,75.7,25.8z M67.6,24.6c-0.5-0.2-0.9-0.4-1,0.2C67,24.8,67.5,24.8,67.6,24.6z M76.6,26.1c-0.2,0.1-0.2,0-0.3,0.2c0.3,0.1,0.6,0.1,0.8,0.1C77,26.2,76.8,26.1,76.6,26.1z M5,29.1C5,29.1,5,29.1,5,29.1z M7.7,27 c-0.2-0.1-0.3-0.2-0.6,0.1C7.3,27.1,7.5,27,7.7,27z M82.3,33.9c0.6,0.5,0.9,1.6,1.4,2.3c0-0.1,0-0.2,0-0.3c0.1,0.1,0.2,0.2,0.3,0.2 c-0.3-0.4-0.7-0.7-0.7-1.2c0.2,0,0.3,0.1,0.5,0.1c-0.6-0.6-1.2-1.8-1.8-2C82.1,33.3,82.2,33.4,82.3,33.9z M5.5,28.8 c0,0,0.3,0.1,0.5,0.1c0.1,0.8,1.1-0.1,1.7-0.2c-0.2-0.5-0.7-0.4-1-0.2c0.1-0.1,0.2-0.1,0.2-0.2C6.4,27,5.6,28.5,5,29.1 C5.2,28.9,5.7,28.4,5.5,28.8z M77.6,25.8c0.2,0,0.3,0.1,0.5-0.1c-0.3-0.1-0.7-0.1-1.1-0.1C77.2,25.7,77.3,25.7,77.6,25.8z M85.8,27.1c-0.1-0.1-0.2-0.2-0.3-0.2c0,0-0.1,0.1-0.1,0.1C85.6,27.1,85.7,27,85.8,27.1z M28.5,50.6c0,0,0.1,0.3,0.2-0.2 C28.6,50.3,28.5,50.6,28.5,50.6z M7.1,29.7c-0.3-0.1-0.4-0.2-0.7,0C6.6,29.8,6.8,29.7,7.1,29.7z M9.2,31.6c-0.3,0.1-0.5,0.1-0.5,0.5 c0.2-0.1,0.5-0.2,0.7-0.3C9.3,31.5,9.3,31.7,9.2,31.6z M6.4,30.8c0.2,0,0.3,0.3,0.4,0C6.7,30.7,6.5,30.8,6.4,30.8z">
    <animateTransform attributeName="transform" type="translate" repeatCount="indefinite" dur="2s" keyTimes="0;1" values="0 0;100 0"></animateTransform>
  </path>
</g>
<!-- [ldio] generated by https://loading.io/ --></svg>